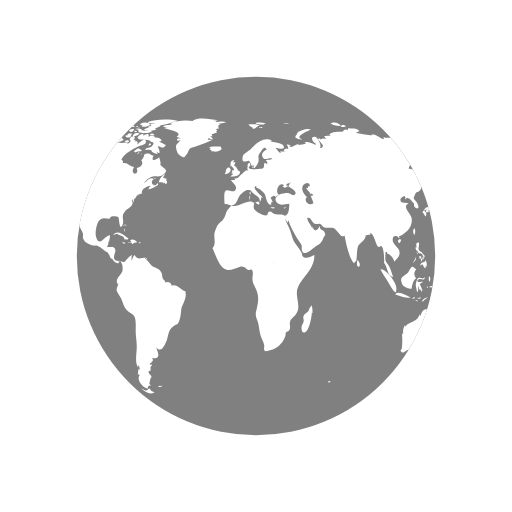
t = 0.00 s
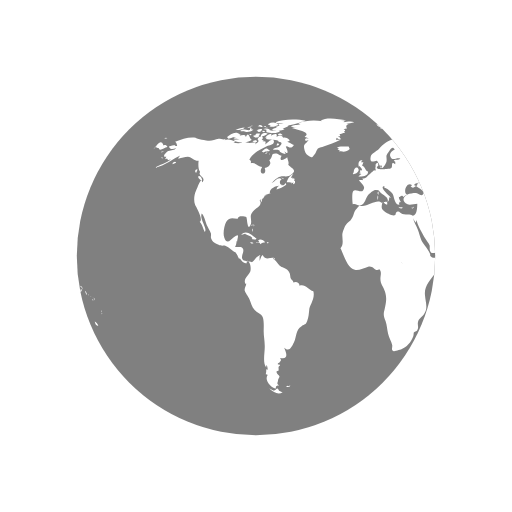
t = 1.00 s
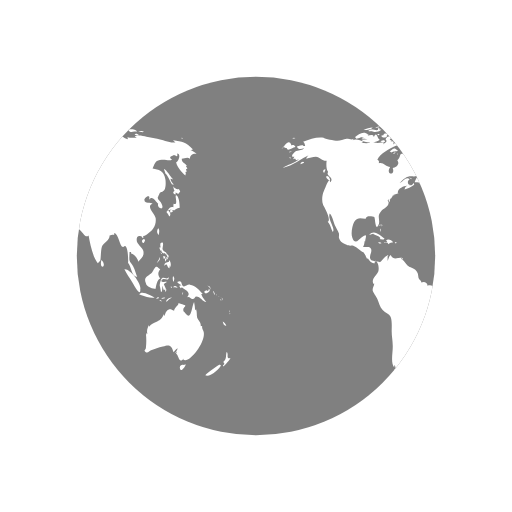
t = 2.00 s
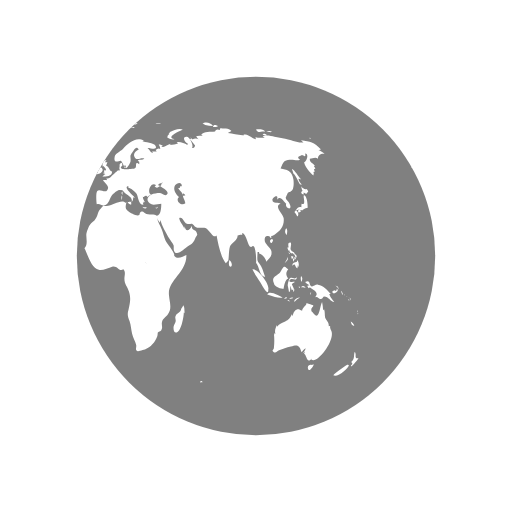
t = 3.00 s

The animated SVG that drew these frames (rendered in a browser with its animation timeline set to each time). Animation: 2 SMIL elements (animateTransform=2); one cycle of 4.00 s, repeats indefinitely.

<svg width="100%" height="100%" xmlns="http://www.w3.org/2000/svg" viewBox="0 0 100 100" preserveAspectRatio="xMidYMid"
     class="lds-earth" style="background: none;">
    <defs>
        <clipPath id="cut-off">
            <circle cx="50" cy="50" r="35"/>
        </clipPath>
    </defs>
    <circle cx="50" cy="50" r="35" fill="grey"/>
    <g clip-path="url(#cut-off)">
        <path transform="translate(-73.7831 0)" fill="white"
              d="M64.4,74.4c0.3,0.3,0.2,0.3-0.3,0.3C64.1,74.3,64.2,74.5,64.4,74.4z M31.4,75.4c-0.2,0.1-0.3-0.2-0.5,0.1c0.3,0.2,0.6,0.1,0.8-0.1C31.6,75.2,31.6,75.4,31.4,75.4z M84.9,36.9c-0.3,0.2-0.8-0.1-1.1-0.5 c0.1,0.2,0.1,0.6,0.3,0.9c-0.5,0.2-0.2,0.6,0.2,0.7c0-0.1,0-0.3,0-0.4c0.2,0.1,0.4,0.2,0.5,0.3c0.2-0.2,0.2-0.3,0.4-0.5 C85.1,37.2,85,37,84.9,36.9z M85.1,40.6c0-0.6-0.1-2.1-0.6-2.4c-0.6-0.4,0.5,2.1-0.6,1.6c0,0.2-0.1,0.5,0,0.7 c-0.8-0.3-0.9,0.5-1.4,0.9c0.3,0.3,0.4,0.6,0.6,0.9c0.3-0.4,0.2-0.9-0.3-1.2c0.2,0,0.4-0.2,0.6-0.2c0.2,0,0.6,0.2,0.6,0.2 C84.2,41,84.5,40.7,85.1,40.6z M83.7,41c-0.4-0.1-0.7,0.2-0.3,0.6c0.2-0.4,0-0.1,0.3-0.2C83.8,41.2,83.6,41.1,83.7,41z M93.5,62.8 c0.1,0.5,0.3,0.9,0.7,0.8C94.1,63.3,93.8,63,93.5,62.8z M93,71.2c-0.1-0.1-2.5,1.6-2.9,2.1c0.8,0.5,2.9-1.2,3.1-2.1 C93,71.5,92.9,71.2,93,71.2z M95,69.9c-0.4,0.2-0.6,0-0.5-0.4c0,0.1-0.1,0.2-0.1,0.3c0.1-0.5,0.1-0.8-0.1-1.1 c-0.3,0.7,0.1,1.4-0.7,2c0.3,0.3,0.3,0.4-0.1,0.7c0.1,0,0.1,0.1,0.1,0.2C93.9,71.3,95,70.2,95,69.9z M82,50.6 c0.2-0.2,0.3-0.2,0.3-0.5c-0.1,0-0.3-0.1-0.4-0.1C81.9,50.2,81.9,50.4,82,50.6z M82.4,50.6c-0.3-0.4-0.2,0.1-0.1,0.5 c0.2-0.3,0.3-0.5,0.2-0.9C82.5,50.4,82.4,50.5,82.4,50.6z M82.8,49.7c-0.1,0-0.2,0-0.3,0c0,0.1,0.2,0.4,0.2,0.5c-0.1,0-0.1,0-0.2,0 c0.1,0.2,0.1,0.3,0.2,0.5c0.1-0.2,0.1-0.2,0-0.5c0.1,0,0.2,0.1,0.2,0.1C83,50.1,82.9,49.9,82.8,49.7z M81,51 c0.2-0.3,0.3-0.4,0.2-0.8c-0.1,0.5-0.4,0.8-0.6,1.2C80.8,51.3,80.9,51.1,81,51z M81.2,48.6c0.1,0.2,0.1,0.5,0.3,0.3 c0,0.4,0.3,0.6,0.6,0.6c0,0,0-0.1,0.1-0.1c0.1,0.2,0.2,0.3,0.4,0.4c0-0.7-0.6-0.5-0.8-1c-0.2-0.4,0.2-0.9,0-1.4 c-0.5-0.1-0.6,0.3-0.4,1c0,0-0.1-0.1-0.1-0.1C81.1,48.3,81.1,48.4,81.2,48.6z M83.3,52.2c0.1-0.5,0.1-1.1-0.3-1.4c0,0.1,0,0.2,0,0.3 c-0.4,0.2-0.9,0.1-0.9,0.8c0.7-0.7,0.4,0.2,1,0.5c0-0.2,0.1-0.5,0.1-0.7C83.2,52,83.3,52.1,83.3,52.2z M81.5,49.6 c0.1-0.1,0.3-0.1-0.2-0.3C81.4,49.4,81.5,49.5,81.5,49.6z M91.8,57.4c0.1,0.1,0,0.2,0.2,0.1c-0.1-0.2-0.2-0.5-0.3-0.7 C91.6,57,91.7,57.1,91.8,57.4z M90.2,57.3c0.4-0.1,1.1-0.5,0.6-0.9c-0.1,0.4-0.2,0.6-0.4,0.3c-0.1,0-0.5,0.2-0.5,0.3 C89.9,57.2,90,57.2,90.2,57.3z M90.9,56.1c0.1,0.2,0.2,0.3,0.2,0.5c0.1-0.5-0.2-0.8-0.6-0.8C90.7,55.9,90.8,56,90.9,56.1z M90.3,59 c-0.2-0.4-0.7-0.7-1-1.6c0.1,0,0.2,0,0.3,0c-0.7-0.7-1.4-1.7-2.5-1.8c-0.5-0.1-1,0.5-1.3,0.3c-0.5-0.2-0.1-1.4-1.2-0.8 c0.3,0.4,0.6,0.5,0.9,0.6c-0.2,0-0.3,0.1-0.5,0.1c0.1,0.2,0.2,0.4,0.3,0.5c0.1,0,0.2-0.2,0.2-0.2c0.6,0.5,2,1,1,2 c0.6-0.3,0.7,0.4,1.2,0.3c0.4-0.1,0.4-0.5,0.6-0.5C89.2,57.9,89.5,58.9,90.3,59z M93.2,58.5c-0.1,0.1-0.2-0.2-0.2,0.1 C93.3,58.8,93.2,58.6,93.2,58.5z M92.4,57.7c0,0-0.1-0.2-0.2-0.3C92.2,57.6,92.3,57.6,92.4,57.7z M92.9,58c0.1,0.1,0.1,0.1,0.2,0.2 c-0.2-0.2-0.3-0.3-0.5-0.4C92.7,57.8,92.8,57.9,92.9,58z M93.5,59.1C93.6,58.9,93.6,58.8,93.5,59.1z M93.5,58.7c0-0.2,0-0.4-0.2-0.6 C93.3,58.3,93.4,58.5,93.5,58.7z M81,45.9c0.1-0.5,0.2-1-0.1-1.3C80.6,45,80.6,45.5,81,45.9z M94.8,61c0,0,0.1-0.2,0-0.4 C94.7,60.8,94.8,61.1,94.8,61z M94.8,61.2c0.1,0.1,0,0.3,0.2,0.1C94.9,61.1,94.8,61.2,94.8,61.2z M29.5,76.3 c-0.4-0.8-0.5-0.2-0.7-0.2c0.2,0-0.3,0.2-0.3,0.2c-0.2,0-0.6-0.3-0.9-0.4c0.9,0.9,1.9,1.2,2.6,0.7C30,76.6,29.8,76.4,29.5,76.3z M89.6,64.4c0-0.2-0.2-0.3-0.1-0.7c-0.2,0-0.1-0.1-0.3,0c0.1-0.8-0.5-1.1-0.7-1.7c-0.1-0.5,0-1-0.2-1.6c-0.1,0.1-0.1,0.1-0.2,0.2 c0-0.5-0.1-1.1-0.2-1.6c-0.5,0.9-0.5,3.8-1.7,2.2c-0.3-0.5-0.4-0.2-0.4-0.8c0-0.3,0.4-0.5,0.4-0.7c0-0.1-1.1-0.4-1.4-0.5 c0.3,0.3-0.7,0.7-0.8,1.5c-0.5-0.2-0.7-0.4-1.1-0.2c-0.4,0.1-0.7,0.9-0.7,1.1c0,0-0.1,0.1-0.1,0.1c0-0.1,0-0.2-0.1-0.3 c-0.4,0.8-0.6,1.1-1.3,1.4c-0.6,0.3-1.1,0.4-1.6,1c0-0.1,0-0.2,0-0.3c-0.3,0.6-0.5,1.1-0.3,1.8c-0.1-0.1-0.1-0.2-0.2-0.3 c0,0.1,0,0.3,0,0.4c0-0.1-0.1-0.1-0.1-0.2c0.1,1,0.1,1.7,0,2.7c0,0.4-0.6,0.5,0,0.9c0.4,0.2,0.7-0.3,1-0.4c0.8-0.2,1.4-0.5,2.3-0.7 c1.4-0.5,1.7-0.2,2.1,1.1c0.2-0.3,0.5-0.6,0.8-0.8c-0.1,0.4-0.3,0.7-0.6,1c0.2-0.1,0.3-0.2,0.5-0.4c-0.1,0.2-0.1,0.3-0.2,0.5 c0.5,0.2,0.5,2.1,1.5,0.9c0,0.1-0.1,0.1-0.1,0.2C86.9,71.3,90.8,66.1,89.6,64.4z M85.9,71.3c-0.4-0.2-1,0.2-0.7,0.8 c0.2,0.6,0.9-0.4,1.1-0.9C86.2,71.2,86.1,71.2,85.9,71.3z M24.6,44.3c0-0.2,0.2-0.3-0.1-0.5C24.5,44,24.6,44.2,24.6,44.3z M24.2,44.9c0.1,0.1,0.1,0.2,0.1,0.4c0.1-0.2,0.1-0.3,0-0.6C24.1,44.6,24.3,44.8,24.2,44.9z M24.4,43.9c-0.2,0-0.3-0.1-0.3,0.2 C24.3,44.1,24.4,43.9,24.4,43.9z M36.2,56.9c-1-0.3-1.6-1.5-2.7-1.1c0-0.7-0.8-0.9-1.2-0.6c0-0.4-0.4-0.5-0.5-0.8 c-0.1-0.1-0.1-0.7-0.2-1c-0.3-0.7-0.6-0.8-1.2-1.1c-0.6-0.3-0.6-0.2-1.1-0.8c-0.3-0.4-0.6-0.7-1-1c0.1,0,0.2-0.1,0.3-0.1 c-0.9-0.2-1.7,0.6-2.3-0.6c-0.4,0.3-0.4,0.8-0.6,1.2c0-0.3,0-0.7,0-0.9c0.4-0.6-0.1-0.2-0.5,0.1c-0.3,0.2-0.7,0.9-1,1 c0,0-1.6-0.3-1.6-0.3c-0.8-0.7,0.1-1.4-0.1-2.2c-0.2-0.8-1.1-0.3-1.6-0.5c0.2-0.3,0.3-0.7,0.3-1.1c0.1,0,0.1,0,0.1,0.1 c0.2-1.2,0.5-1.7-0.7-0.8c-0.6,0.5-1.3,1.5-1.8,0c-0.3-0.8,0-2.4,0.4-3.1c0.7-1.1,1.6-0.5,2.3-0.6c-0.1-0.7,1.4-0.4,1.6-0.3 c0.2,0.3,0.2,2.8,0.8,1.6c0.5-1-0.4-1.7,0.5-2.7c0.6-0.7,2-1.1,1.3-2.2c0.1,0,0.1,0,0.2,0.1c0-0.2,0-0.3,0.1-0.4 c0,0.4,0,0.4-0.1,0.8c0.3-0.4,0.3-0.4,0.3-0.9c0.1,0.1,0.1,0.1,0.1,0.2c0.2-0.3,0.4-0.5,0.4-0.7c0,0,0.4-0.1,0.6-0.1 c-0.1,0-0.3,0-0.5,0c0.4-0.2,0.8-0.2,1.1-0.4c-0.1,0,0,0-0.2,0c-0.1-0.9,1.4-1.5,1.9-1.4c-0.5,0.2-0.4,0.3-0.6,0.7 c0.5-0.1,1.4-0.5,1.9-0.9c0-0.1-0.1-0.3-0.1-0.4c-0.6,1.2-1.7-0.1-0.8-0.7c-0.7-0.6-1.3,0.5-2,0.8c0.5-0.5,1.1-1.2,1.7-1.3 c0.8-0.2,1.5,0.2,2.2-0.4c1.2-0.9,0.1-1.1-0.6-1.9c0.2-0.5-0.1-0.9-0.2-1.5c-0.5,0.5-1.8,1-1.1-0.3c-0.5,0-0.6-0.4-1.2-0.4 c-1,0-0.4,0.7-1.2,1.3c0.6,0.8-0.3,1.4-0.9,1.5c0.6,1.6-1.5,1.4-0.5-0.2c-0.8,0-1.4-1-2.2-0.7c0-0.6,0.1-0.4-0.3-0.7 c0.5-1.3,2.5-2.2,3.5-2.7c0.3-0.1,1.4-0.2,1.3-0.9c-0.2-1-1.3,0.4-1.7,0.6c0.1-0.2,0-0.2,0.1-0.5c-0.2,0-0.2-0.2-0.6,0 c0.1-0.1,0.1-0.2,0.2-0.3c-0.1,0-0.2,0-0.4-0.1c0.7-0.6-0.4-1-0.8-0.1c0.5,0.5-0.1,0.7-0.5,1c0.1-0.1,0.1-0.2,0.2-0.3 c-0.5-0.2-1,0.1-1.6,0c-0.4-0.1-0.7-0.4-1.2-0.1c0,0,0.1,0.1,0.1,0.1c-0.4,0.1-1.1,0.1-1.7,0c0.1-0.1,0.3-0.1,0.4-0.2 c-0.6-0.3-1.5-0.7-2.1-0.3c0.1-0.1,0.1-0.2,0.2-0.3c-0.4,0.3-0.9,0-1.4,0c-0.6,0.1-1.2,0.4-1.8,0.4c-0.6,0-2.5-0.4-2.7-0.6 c-1.3-0.2-2.7,0.3-4,0.8c0.3,0.2,0.3,0.4,0.4,0.8c-0.2,0-0.3,0-0.5,0c0.1-0.1,0.1-0.1,0.2-0.2c-0.4,0-0.9,0.2-1.3,0.3 c0.2,0.7,0.9,0.5,1.4,0.3c-0.3,0.5-0.9,0.4-1.5,0.6c-0.5,0.2-1.4,1.3-0.4,1.1c-0.1,0.1-0.1,0.3-0.3,0.5c0.2-0.1,0.3-0.1,0.5-0.1 c0,0.1,0,0.1-0.1,0.2c0.1,0,0.1-0.1,0.2-0.1c0,0.1,0,0.1,0,0.2c0.2-0.1,0.4-0.1,0.6-0.2c-1,0.9-2.2,1-3.2,1.7 c2.1-0.4,3.5-1.8,5.4-2.6c-0.3,0.1-0.7,0.4-0.8,0.8c0.8-0.2,1.2-0.4,1.9-0.4c0.8,0.1,1.3,0.9,2.1,0.8c-0.1,0.6-0.1,1.8,0.3,2.2 c-0.6,0.8,1.3,1,0.4,2c-0.2-1.2-0.9,1-1.2,1.6c-0.4,0.8-0.5,2-0.2,2.8c0.2,0.4,1.7,3,0.9,3.3c0.6,0.7,0.6,1.2,1,2 c0.6-0.7-1.1-2.5-0.6-3.6c0.4,0.2,0.8,1.8,1,2.3c0.2,0.4,0.6,1.1,0.8,1.6c0.1,0.7-0.2,0.6,0.2,1.3c0.2,0.4,0.9,0.7,1.3,0.9 c0.5,0.3,1,0.1,1.3,0.2c0.8,0.3,1.4,1.1,2.1,1.3c0,0-0.1,0-0.1,0c0.4,0.5,0.5,0.9,0.7,1.3c0.1-0.1,0.1-0.1,0.1-0.2 c0.4,0.6,0.9,1.2,1.4,1c-0.1-0.8,0.3-0.4,0.5-0.1c0.3,0.5,0.3,1.3,0.2,1.7c-0.2,0.7-1.6,1.6-0.9,2.5c0-0.1,0.1-0.1,0.1-0.2 c0,0.6-0.4,0.8-0.3,1.5c0.1,0.3,0.7,1.2,0.9,1.6c0.3,0.7,0.5,1.6,1,2.1c0.5,0.6,1.3,0.7,1.6,1.4c0.3,0.7,0.2,2,0.2,2.8 c0,1,0.2,1.8,0.2,2.7c0.1,1.2-0.5,3.5,0.3,4.4c0-0.2,0-0.3,0-0.5c0.3,0.3,0.2,0.4,0.3,0.9c-0.1,0-0.2-0.1-0.3-0.1c0,0.5,0,0.6-0.1,1 c0.1,0,0.3,0.1,0.4,0.1c-0.8,1.1,0.7,2.6,1.6,2.7c-0.1-0.5,0.1-0.6,0.6-0.6c-0.6-0.4-0.2-0.6-0.2-1c0-0.2,0.3-0.7,0.3-0.7 c0-0.2-0.3-0.5-0.3-0.4c0-0.1-0.3-0.3-0.3-0.6c0-0.2,0.4-0.2,0.4-0.2c0.1-0.5-0.2-0.7,0.3-1c0-0.1-0.1-0.1-0.1-0.2 c-0.8,0,0-0.5,0-0.4c0.1-0.3,0.5-0.3,0.1-0.9c1.8,0.4,1.2-1.1,0.8-2c1,0.9,1.4,0,1.9-1c0.6-1.3,0.3-2.4,1.5-3.2 c0.7-0.5,0.7-0.1,1.1-1c0.3-0.8,0.3-1.4,0.4-2.2C35.4,59.7,36.6,58.3,36.2,56.9z M24.2,26.2c-0.2,0-0.3-0.1-0.5,0 C23.9,26.6,23.9,26.3,24.2,26.2z M22.4,25.3c-0.2,0.1-0.4,0.2-0.5,0.3c0.4,0.1,0.8,0,1.2,0c-0.2,0-0.4,0.2-0.6,0.2 c0.5,0,1.7,0,2-0.5c-0.2,0-0.3,0-0.4,0c0-0.1,0-0.2,0.1-0.3c-0.4,0.1-0.3-0.1-0.4,0.4C23.3,25.5,22.8,25.2,22.4,25.3z M24.2,27.3 c-0.5-0.1-0.6-1.9-1.2-0.5c0-0.6-0.7-0.4-1.2-0.3c0.1-0.1,0.1-0.1,0.2-0.2c-0.5-0.1-1.1,0.2-1.5,0.5c0.2,0,0.4,0.1,0.7,0.1 c-0.2,0-0.4,0.1-0.6,0.1c0.3,0.2,0.8,0.1,1.2,0.2c-0.4,0-0.8,0.1-1.2,0.1C21.2,28.1,23.6,27.9,24.2,27.3z M24,24.9 c0-0.3-0.3-0.1-0.7,0C23.6,25,23.8,24.9,24,24.9z M21.6,25.4c0.4-0.1,0.9-0.1,1.2-0.5c-0.6,0-1.2,0.2-1.8,0.5 C21.2,25.4,21.4,25.4,21.6,25.4z M32.4,34.8c-0.1,0-0.2,0.2-0.3,0c0,0,0.1-0.1,0.1-0.1c-0.1,0-0.3,0-0.4,0c0.2-0.2,0.3-0.5,0.5-0.7 c-0.6,0.1-1.2,1.1-1.3,1.6c0.3,0,0.7,0,1,0.1c-0.1,0.1-0.1,0.1-0.2,0.2c0.1-0.1,0.4-0.2,0.5-0.3c0,0.1,0,0.2-0.1,0.4 c0.4,0,0.5-0.3,0.4-0.7c-0.1,0-0.1,0-0.2,0.1c0-0.1,0.1-0.2,0.1-0.3C32.6,34.9,32.5,34.9,32.4,34.8z M14,35c0.7,0.6,0.5-0.1,0.2-0.5 C13.7,34.1,13.5,34.6,14,35z M19.6,27.1c0.8-0.1,1.5-0.7,2.3-0.8c-0.9-0.9-1.9,0-2.6,0.5C19.5,26.8,19.5,27,19.6,27.1z M27.7,29.4 c-0.8-0.6-0.7-0.5-1.6,0.2c0.1,0,0.4,0.2,0.3,0.2C27,29.4,27.6,29.7,27.7,29.4z M13.3,33.1c-0.2,0.2-0.3,0.4,0,0.7 c0.1-0.2,0.2-0.5,0.3-0.7C13.4,33.1,13.4,33.1,13.3,33.1z M27.5,30.1c0.1,0,0.1,0.3,0.2-0.1C27.6,30,27.6,30.1,27.5,30.1z M29.8,36 c-0.1,0,0-0.3-0.2-0.1c0.3,0.2,0.2,0.2,0.6,0.1C30.1,36.1,29.9,36.1,29.8,36z M26.7,30c0.2,0,0.3,0.1,0.6-0.2 C27,29.8,26.9,29.9,26.7,30z M30.5,35c-0.2-0.2-0.3-0.3-0.6-0.3C30.1,34.9,30.3,34.9,30.5,35z M27,25.3c0,0.2,0.1,0.2,0,0.5 c0.7,0.2,2.2,0.4,2.7-0.2c-0.7-0.3-1.4,0.1-2.1-0.2c0,0,0.1-0.1,0.1-0.1c-0.4-0.2-0.8-0.3-1.3-0.1C26.7,25.3,26.8,25.3,27,25.3z M26.8,24.9c0.2,0,0.3,0,0.5,0C27.2,24.8,26.9,24.9,26.8,24.9z M27.5,24.4c0.1,0,0.2,0,0.4,0c-0.1,0.1-0.2,0.1-0.3,0.2 c0.6,0.4,1.2,0,1.8-0.2c-0.5-0.6-1.3-0.6-2-0.2C27.3,24.4,27.4,24.2,27.5,24.4z M26.3,25.8c0.2,0,0.3,0.1,0.5-0.1 C26.6,25.6,26.1,25.4,26.3,25.8z M27,24.8c-0.1-0.2-0.1-0.3-0.5,0C26.8,24.9,26.8,24.7,27,24.8z M29.7,26.4c0.1,0,0.3,0,0.5,0 c-0.2-0.3-0.6-0.4-0.9-0.2C29.4,26.5,29.4,26.4,29.7,26.4z M26.9,26c-0.5-0.1-0.9,0.1-1,0.7c0.5-0.1,1-0.3,1.4-0.6 C27.1,26.1,27,26,26.9,26z M31.5,27.3c-0.4-0.3-0.7-0.5-1.2-0.4c-0.2-0.6-0.9-0.4-1.3-0.2c0.3-0.8-0.6-0.5-1-0.2 c0-0.1,0-0.1-0.1-0.2c0.1-0.1,0.2-0.1,0.3-0.2c-0.6,0-1.1,0.2-1.4,0.8c0.1,0,0.2,0,0.3,0C27.1,27,27,27,26.9,27.1 c0.6,0.3,2.7,0.1,2.5,0.6c0.8,0.1,0.7,0.4,0.2,0.9c-0.3,0.3-0.9,0.1-1.3,0.6c0.5,0.2,0.9-0.2,1.4,0.3c0,0-0.1,0.1-0.1,0.1 c0.4,0.3,0.8,0.5,1.2,0.5c-0.1-0.2-0.2-0.5-0.4-0.7c1.4,1.5,0.5-0.9,0.4-0.7c0.3-0.6,0.9,0.8,1.6-0.4c-0.5-0.1-0.8-0.5-1.3-0.6 c0.2-0.1,0.3-0.1,0.5-0.2C31.6,27.5,31.5,27.4,31.5,27.3z M25.7,24.7c0.2,0.1,0.4,0.1,0.6,0.1c-0.1-0.4-0.5-0.5-0.9-0.3 c0.1,0,0.1,0,0.2,0.1c-0.1,0-0.2,0.1-0.3,0.1C25.4,24.7,25.5,24.7,25.7,24.7z M29,24c0.5,0.1,0.9,0.1,1.4,0.1 c-0.3,0.1-0.7,0.1-1,0.1c0.1,0.2,0,0.1,0.2,0.3c-0.2,0.1-0.5,0.2-0.8,0.3c0.2,0.1,0.3,0.2,0.4,0.3c-0.4-0.2-0.8,0-1.1,0.3 c0.7,0.1,1.9,0.3,2.5-0.2c-0.1,0-0.2,0-0.4,0c0.4-0.3,1-0.4,1.2-0.7c-0.1,0-0.2,0-0.3,0c0.9,0,1.8-0.4,2.7-0.6c-0.1,0-0.3,0-0.4,0 c0.4-0.1,0.9-0.1,1.3-0.3c-1.6-0.4-4.4-0.4-5.9,0.3C28.9,23.8,28.9,23.9,29,24z M29.5,28.2c-0.2-0.3-0.3-0.3-0.5,0.2 C29.3,28.4,29.4,28.3,29.5,28.2z M24.4,24.6c-0.2,0-0.4-0.1-0.6,0.1C24,24.7,24.2,24.6,24.4,24.6z M25,27.4c-0.2,0-0.4,0-0.7,0.2 c0.3,0.2,0.6,0.2,0.9,0.1C25.2,27.4,25.1,27.5,25,27.4z M24.4,26.5c0.4,0.5,0.9,0.5,1.3,0c-0.1,0-0.2-0.1-0.2-0.1 c0.2-0.1,0.2-0.1,0.3-0.3c-0.4,0-0.9-0.1-0.9,0.3C24.7,26.4,24.6,26.5,24.4,26.5z M25.3,25.7c0.4,0.2,0.9-0.1,0.9-0.5 c-0.4,0-0.8,0-1.1,0.4C25.5,25.4,25.3,25.7,25.3,25.7z M78.1,46.7c-0.7,0.3-0.2,0.9,0,0.7C78.4,47,78.4,46.8,78.1,46.7z M24.7,46.8 c0.2,0,0.3,0,0.4-0.2c-0.8-0.5-2-1.9-3-0.7c0.3-0.1,0.6-0.2,0.9-0.3c0,0-0.1,0.1-0.1,0.1c0.6,0.3,1,0.3,1.4,0.8 c-0.1,0.1-0.1,0.2-0.2,0.2C24.3,46.7,24.5,46.8,24.7,46.8z M55.7,40.5c-0.1,0.1-0.2,0.1-0.4,0.1c0.4,0.2,0.3,0.1,0.6-0.2 C55.9,40.4,55.8,40.4,55.7,40.5z M49.5,32.8c0.1-0.4,0.2-0.6-0.3-0.4C49.2,32.7,49.3,32.7,49.5,32.8z M48.9,38.1 c0-0.3,0.1-0.4,0-0.7C48.6,37.7,48.8,37.8,48.9,38.1z M45.1,32.6c0.1-0.1,0.1-0.3,0.2-0.1c0,0.1,0.4,0.4,0.4,0.6 c0,0.4-0.6-0.1-0.3,0.6c-0.1,0-0.2,0.1-0.3,0.1c0.1,0,0.3,0.2,0.5,0.2c-0.2,0.1-0.4,0.3-0.6,0.5c0.7,0,1.9,0,1.9-1 c-0.6-0.2-0.6-1-1.2-1.2c0.2-0.2,0.2-0.5,0.3-0.6c-0.2,0-0.3,0-0.5,0c0.1-0.1,0.2-0.3,0.3-0.4C45,31.2,44.9,32,45.1,32.6z M53.3,40.5c-0.2,0-0.2,0.1-0.4-0.1c0,0.1,0,0.1,0,0.2c0.3,0.1,0.5,0.2,0.8,0C53.5,40.5,53.5,40.5,53.3,40.5z M41.5,27.3 c-0.3,0-0.6,0-0.9,0c0-0.1,0.2-0.4,0.2-0.4c0.3,0.3,0.4,0.3,0.8,0.3c-0.2-0.3-0.2-0.4-0.6-0.6c0.1,0,0.3,0,0.5,0 c-0.1-0.1,0-0.2-0.2-0.4c0.3,0,0.5-0.1,0.7-0.2C42,26,42,26,41.9,26c0.2,0,0.3,0,0.5,0c-0.1-0.1-0.2-0.2-0.2-0.3 c0.3-0.2,0.3-0.2-0.1-0.5c0.2,0,0.5-0.1,0.7-0.1c-0.3-0.4-0.2-0.7,0.3-0.9c-0.2,0-0.3,0-0.5,0c0.5,0,1-0.2,1.6-0.3 c-0.6-0.3-1.5-0.1-2.1,0c0.1-0.1,0.2-0.1,0.2-0.2c-0.6-0.1-1.3-0.1-1.9-0.1c0.7,0,1.5,0.1,2.2-0.1c-1.4-0.2-3.8-0.7-5,0.1 c0.1,0,0.3,0.1,0.4,0.1c-1.6-0.3-3.3-0.2-4.8,0.4c0.2,0,0.3,0.1,0.5,0.1c-0.6,0.3-1.4,0.1-1.9,0.5c0.4,0.1,0.8,0.2,1.2,0.2 c-0.3,0-0.7,0-1,0.1c0.2,0.2,4.1,0.7,2.5,1.7c0.3,0.1,0.5,0.2,0.8,0.4c-0.9-0.5-1,0.9,0,0.2c-0.6,1-1.2,0.7-0.8,2.1 c0.2,0.7,0.5,0.9,0.9,1.1c0.7,0.4,0.6,0.2,1.1-0.4c0.1-0.1,0.4-0.9,0.6-1.1c0.4-0.3,0.8-0.2,1.1-0.4C39.3,28.2,40.4,27.9,41.5,27.3z M25.3,47.4c0.3,0.1,0.4-0.1,0.6,0.3c0.2-0.4,0.6-0.3,0.9-0.4c-0.3-0.4-0.9-0.7-1.4-0.4c0.2,0.2,0.1,0.2,0.3,0.4 c-0.2,0-0.3,0.1-0.6,0C25,47.6,25.1,47.4,25.3,47.4z M80.8,58.3c0.1,0,0.2-0.1,0.3-0.1C81,58,80.7,58,80.5,58.4 C80.6,58.4,80.7,58.3,80.8,58.3z M82.5,56.6c-0.2-0.4-0.3-0.7-0.5-1.1c0.2-0.1,0.3-0.3,0.5-0.3c0-0.1,0-0.1,0-0.2 c-0.4,0.2-1.4,0.1-0.8-0.4c0.5-0.4,1.2,0.5,1.3-0.5c-0.4,0.6-0.9,0-1.3,0.2c-0.3,0.2-0.5,1.1-0.5,1.5c0,0,0.3,1.2,0.2,1.2 c0.4,0.2,0.2-0.9,0.4-1.2c0,0.4,0.1,0.6,0.2,0.9c0.1-0.1,0.2-0.1,0.3-0.2c-0.1,0.3,0,0.3,0,0.5C82.5,56.9,82.4,56.8,82.5,56.6z M78.5,55.3c0.1,0.8,1.5,1.1,1.9,1.1c0.1-0.7,0.3-1.8,0.9-2c-0.6-0.8-0.4-1.3,0-1.8c-0.4-0.2-0.5-0.6-0.8-0.5 c-0.3,0.1-0.6,0.9-0.8,1.1C79.1,53.9,77.9,54,78.5,55.3z M85.8,57.1c-0.1,0.1-0.2,0-0.2,0.5C85.8,57.4,85.7,57.2,85.8,57.1z M83.6,56c-0.1,0-0.2,0-0.3,0C83.6,56.5,83.5,56.1,83.6,56z M81.6,58.9c-0.1-0.2-0.1-0.4-0.5-0.3C81.3,58.8,81.4,58.8,81.6,58.9z M82.3,58.2c-0.1-0.2-0.5-0.1-0.8,0.1C81.7,58.4,82,58.3,82.3,58.2z M78.7,58c0.5,0.1,1,0.2,1.5,0.1c-0.6-0.3-2.6-1.5-3-0.6 C77.7,57.7,78.2,57.8,78.7,58z M77.4,56.5c0.3-1-2-4.1-3.1-3.9c0.4,0.9,1,1.6,1.5,2.5C76,55.4,77.5,58.3,77.4,56.5z M84.2,56.1 c0.2,0.1,0.3,0,0.5,0.2c-0.2-0.5-0.6-0.6-0.9-0.2C84,56.1,84.1,56.1,84.2,56.1z M83.9,55.1c0.1-0.4,0.3-0.8-0.1-1.2 C83.7,54.3,83.7,54.7,83.9,55.1z M82.7,58.8c0.2-0.3,0.6-0.5,0.9-0.7c-0.5,0-1,0.2-1.2,0.8C82.5,58.9,82.6,58.9,82.7,58.8z M44.1,33.6c-0.1,0.1-0.1,0.3-0.2,0.4c0.4,0.1,1.4-0.5,1.1-1C44.7,32.3,44,33,44.1,33.6z M41.8,29.6c0.5,0.1,1.1-0.1,1.5-0.5 c0-0.1-0.2-0.4-0.2-0.5c-0.6,0.1-1.9-0.2-2.3,0.3c0.2,0,0.3,0.1,0.5,0.1c-0.1,0-0.2,0.1-0.4,0.2c0.2,0.1,0.3,0.1,0.5,0.2 c-0.1,0.1-0.2,0.1-0.2,0.2C41.4,29.5,41.6,29.5,41.8,29.6z M48.7,38.5C48.8,40.2,49,37.2,48.7,38.5z M50.5,39.4 c-0.2,0-0.4,0.1-0.6,0c0.1,0.3,0.4,0.5,0.7,0.6C50.7,39.5,50.6,39.5,50.5,39.4z M24.1,47.3c-0.1,0.1-0.2-0.1-0.2,0.1 c0.3,0.2,0.3,0.2,0.6,0.1C24.4,47.3,24.3,47.4,24.1,47.3z M70,51c-0.1-0.1-0.1-0.1-0.2-0.2C69.3,52.7,70.9,52.3,70,51z M61,60.2 c0-0.2-0.1-0.4-0.2-0.6c-0.1,0.3-0.3,0.5-0.4,0.7c-0.1,0.8-0.9,0.8-1.1,1.4c-0.2,0.4,0.1,0.7,0,1.1c-0.1,0.4-0.3,0.6-0.4,1 c-0.1,1.2,0.5,1.5,1.1,0.7c0.5-0.7,0.9-2.6,0.9-3.5c0,0.1,0.1,0.2,0.1,0.2C61.1,60.9,61,60.6,61,60.2z M74.3,48.1 c-0.9,0.8-1-2.4-2-2.6c0,0.2,0,0.2,0,0.4c-0.3-0.1-0.5,0-0.9,0.1c0.1,0.9-1.3,1.5-1.5,2.2c-0.2,0.6-0.2,2.1-0.3,2.7 c-0.1,0.1-0.3,0.4-0.5,0.5c-1-1.2-1.5-3.8-1.8-5.4c-0.6,0.6-1.1-0.6-1.6-1c-0.5-0.5-0.4-0.4-1.1-0.5c-0.5-0.1-0.9,0.1-1.3-0.1 c-0.4-0.2-0.5-0.6-0.8-0.7c-0.3-0.1-0.5,0.2-1,0c-0.7-0.3-0.8-1.5-1.5-1.1c0.1,0.9,0.8,1.3,1,2.1c0-0.2,0.1-0.4,0.1-0.5 c0.1,1.3,1,0.8,1.4-0.1c-0.1,0.9,0.5,0.7,0.8,1.1c0.4,0.8,0.2,0.6-0.1,1.2c-0.4,1-0.6,1.2-1.5,1.7c-0.6,0.4-2,1.9-2.6,1.1 c-0.3-0.4-0.1-0.9-0.2-1.3c-0.2-0.5-0.7-1-0.9-1.4c-0.4-0.8-1.8-3-1.6-3.7c0,0.3-0.2,0.5-0.2,0.7c-0.2-0.3-0.4-0.5-0.5-0.9 c0.1,0.8,0.6,1.5,0.9,2.2c0.3,0.7,0.4,1.4,0.7,2.1c0.3,0.7,2,2.5,1.7,3c0.5,0.9,1.8,0.2,2.4-0.1c0.1,3.4-3.7,4.9-3.4,7.8 c0.1,1.4,0.7,2.7-0.3,3.9c-0.7,0.8-1,0.7-1.1,1.7c0,0.5,0.2,0.8-0.1,1.3c-0.1,0.2-0.6,0.3-0.7,0.5c0,0.1,0,0.5-0.1,0.7 c-0.2,0.5-0.5,1.1-0.9,1.5c-0.5,0.6-0.9,0.8-1.4,1c-0.2,0.1-1.4,0.4-1.5,0.4c-0.6-0.2-0.2-0.7-0.3-1.2c-0.2-0.8-0.6-1.4-0.8-2.2 c-0.2-0.9-0.2-1.6-0.5-2.5c-0.3-0.8-0.5-1.3-0.2-2.2c0.3-1.4,0.5-2.2,0.1-3.5c-0.3-1-0.9-1.5-0.9-2.5c0-0.8,0.3-1.3-0.2-1.9 c-0.9,0.6-1.1-0.8-2.2-0.5c-0.7,0.2-1.9,0.8-2.6,0.6c-1.5-0.3-2.2-3.1-2.8-4.2c0.8-0.8,0.2-2.2,0.4-3c0.1-0.4,0.4-1.2,0.6-1.5 c0.4-0.6,0.9-0.7,1.2-1.3c0.5-0.8,0.3-1.3,1-2c0.8-0.9,0.3-0.3,1.4-0.5c0.9-0.1,2.7-1.4,3.4-0.6c0.1,0,0.2-0.1,0.2-0.1 c-0.2,0.8-0.3,1.2,0.3,1.7c0.5,0.4,1.7,1.1,2.2,0.8c0.1,0,0-0.6,0.5-0.7c0.2-0.1,0.7,0.4,0.9,0.5c0.5,0.2,1.7-0.1,1.9,0.3 c0.9,0.2,1-1.5,1-2.3c-0.6,0-1.4,0.3-1.9,0.1c-1.2-0.5-0.9-1.5,0-1.9c0.4-0.2,1.1-0.3,1.6-0.3c0.4,0,1,0.7,1.4,0.3 c0.6-0.6-0.9-1.3-1.3-1.6c0.3-0.4,0.2-0.2,0.2-0.5c0.1-0.1,0.2-0.1,0.4-0.2c-0.4-0.1-1.6,0.5-0.6,0.6c-0.4,0.4-0.8,0.5-1.1,0.1 c0.1-0.1,0.2-0.1,0.3-0.2c-1-0.9-1.9,1.4-1,1.8c-0.2,0.1-0.5,0.3-0.7,0.5c-0.2-0.4-0.3-0.3-0.7-0.2c0.1,0.1,0.1,0.1,0.2,0.2 c-0.3-0.1-0.2,0.1-0.4-0.1c0,0.5,0.2,0.7,0.4,1.1c-0.1,0-0.2-0.1-0.3-0.1c0.1,0.2,0.1,0.2-0.1,0.2c0,0.1,0.1,0.2,0.1,0.4 C52,40,52,38.4,51.7,37.9c-0.3-0.5-1.4-1.3-1.6-1.2c-0.1-0.2,0-0.2,0-0.3c-1.3,0,1.2,2,1.3,2.3c-0.7-0.5-0.1,0.3-0.7,0.8 c0.3-1-0.8-1.3-1.3-1.8c-0.6-0.6-0.2-0.5-0.9-0.6c-0.5-0.1-1.1,0.5-1.3,0.7c-0.8,0.6-0.7,1.7-1.5,2.2c-0.8,0.5-1.1-0.4-1.8-0.1 c-0.1-0.5-0.2-2.3,0.1-2.6c0.4-0.5,1.5,0.4,1.9-0.1c0.7-0.8-0.5-1.5-0.8-2c0.3,0,0.5-0.1,0.8,0c0-0.1-0.1-0.3-0.1-0.4 c0.5,0.3,0.9-0.3,1.2-0.6c0.3-0.3,0.8-0.7,1-0.9c0.1-0.2,0.3,0.2,0.4-0.1c0,0-0.1-0.3-0.1-0.4c0.2-0.4-0.2-0.8,0.5-1 c0,0.1,0.1,0.4,0.1,0.5c-1.1,0.9,1.1,0.8,1.5,0.7c0.6-0.1,0.7,0.1,1.1-0.3c0.2-0.2-0.2-1.4,0.7-0.6c0-0.2,0-0.3,0-0.5 c-0.2-0.1-0.1-0.1-0.3-0.3c0.5-0.2,0.9,0,1.3-0.3c-0.6-0.4-1.5,0.5-1.9-0.3c-0.4-0.7,0.2-1.2,0.8-1.5c-0.5-0.8-0.9,0.1-1.2,0.5 c-0.7,0.9-0.3,0.8-0.4,1.8c0,0.2-0.6,1.4-0.9,1.3c-0.4-0.1-0.7-1.2-1-1.4c-0.3-0.1-1.5,0.8-1.2-0.8c0.1-0.6,1.1-1,1.6-1.5 c1-1.1,2.6-2.5,4.1-1.6c-0.1,0-0.2,0.1-0.3,0.1c0.4,0.2,2.3,0.3,2.6,0.9c0.4,1-1.2,0.3-1.6,0.4c0.5,0.3,0.5,0.9,1.1,1 c-0.1-0.1-0.1-0.2-0.2-0.3c0.2,0,0.6,0,0.9,0c-0.1-0.1-0.1-0.2-0.2-0.3c0.3-0.3,0.6-0.4,0.9-0.2c0-0.3-0.1-0.6-0.3-0.9 c0.4,0,0.6,0.1,0.8,0.3c-0.1,0-0.2,0-0.3,0c0.4,0.6,1.1-0.3,1.9-0.4c-0.1,0.1-0.1,0.1-0.2,0.2c0.5,0,1.2-0.1,1.6-0.3 c-0.1-0.1-0.2-0.1-0.3-0.2c0.6-0.2,1.5,0.2,2.1,0.5c0-0.1,0.1-0.1,0.1-0.2c-0.7-0.3-1.2-1.5-0.2-1.4c0.5,0,1.4,1.7,1,2.2 c0.4,0,0.5-0.1,0.6-0.5c-0.4-0.4-0.6-0.8-1-1.2c0.1-0.1,0.2-0.1,0.3-0.2c-0.1-0.1-0.1-0.2-0.2-0.2c0.2,0.2,0.4,0.4,0.6,0.6 c-0.1-0.1-0.1-0.2-0.2-0.2c0.4-0.2,0.8-0.2,1.2,0c-0.3-0.2-0.3-0.4-0.5-0.6c0.4-0.1,0.9-0.1,1.3-0.1c-0.1-0.1-0.2-0.1-0.3-0.2 c0.6-0.7,1.8-0.5,2.7-0.6c0.1-0.4,0.5-0.5,0.9-0.3C68.1,25,68,25,67.9,25c0.7,0.2,1.8-0.1,2.3,0.6c-0.2,0.1-0.5,0.3-0.7,0.4 c1.1,0.1,2.1,0.5,3.2,0.4c-0.1-0.1-0.1-0.2-0.2-0.2c1.1,0,1.5,0.7,2.5,1c0-0.1-0.1-0.2-0.1-0.4c0.6,0.2,1.2,0.1,1.8,0.1 c-0.1-0.1-0.3-0.2-0.4-0.3c0.5-0.3,1.7-0.1,2.3,0.1c0.7,0.2,1.4,0.2,2.1,0.4c1.1,0.2,2.5,0.9,3.6,0.7c-0.2-0.1-0.3-0.2-0.5-0.4 c1.8,0.3,2.5,0.3,3.9,1.8c-0.2,0-0.2,0.1-0.5,0.1c0.4,0.2,0.9,0.4,1.2,0.8c-0.6-0.2-1.3,0.2-1.3,0.9c-0.5-0.4-1.1,0-1.6,0 c0,0.9,0.6,0.7,1,1.4c-0.1,0-0.1,0-0.2,0c0.1,0.2,0.2,0.3,0.3,0.5c-0.1,0.1-0.2,0.1-0.3,0.2c0.1,0.1,0.1,0.3,0.2,0.4 c-0.1,0-0.2,0.1-0.3,0.1c0.2,0.4,0,0.4,0,0.7c-0.7-0.7-1.6-1.6-1.8-2.6c0.5-0.2,1-1.7,0.2-1.7c0.2,1-0.4,0.2-0.7,0.3 c-0.4,0.2-1.1,0.3-0.3,0.9c-0.6,0.3-1.3-0.1-2,0c-1.2,0.1-1.2,0.4-1.8,1.7c1.2,0.2,2.2,0.4,2.5,2.1c0.1,0.6,0.1,1.6-0.2,2.1 c-0.4,0.5-0.6,0.3-0.9,0.6c0,0-0.4,0.9-0.4,0.9c0.1,0.5,0.3,0.4,0.6,0.9c1.1,1.9-0.9,1.2-0.5,0.3c-0.2-0.2-0.7-0.8-0.7-0.8 c-0.4-0.2-0.5-0.6-1.1,0c0.4-1.3-0.9-0.4-0.9,0c0,0.9,1.3,0.4,1.6,0.8c-1.4,0.4,0.5,2.1,0.6,2.8c0.2,1.5-0.7,2.5-1.6,3.1 c-0.3,0.2-0.4,0.3-0.8,0.4c-0.1,0,0.1,0.4-0.1,0.4c-0.1,0-0.2-0.3-0.2-0.3c-0.1,0-1-0.5-1,0.7c0,0.8,1.1,1.3,1.3,2.1 c0.2,1.1-0.4,1.4-1,2.1c0-0.5-0.9-1.6-1.4-1.6c0-0.1,0-0.2,0-0.3c-0.1,0-0.2,0-0.3,0c0,0.6-0.1,1.2,0,1.7c0.1,0.4,0.5,0.7,0.7,1.1 c0.4,0.8,0.5,1.3,0.8,2.1c-1.2-0.2-1.1-2-1.8-2.8c0,0.1,0,0.2,0,0.2C75.1,51,75,47.7,74.3,48.1z M53.6,51.4 c-0.1-0.1-0.1-0.1-0.2-0.2C53.5,51.3,53.5,51.4,53.6,51.4z M61.2,39.7c-0.1-0.7-0.4-0.9-0.5-1.5c0.3,0.1,0.3,0,0.5,0 c-0.2-0.4-0.5-0.6-0.5-0.1c-0.1-0.7-0.6-0.8-0.9-1.4c0.1,0,0.2,0,0.3,0c0.2-0.4-0.1-0.3,0.4-0.3c0.1-1-1-0.7-1.3-0.2 C58.7,37,59.4,38,60,38.5C59.1,39.1,60.4,40.4,61.2,39.7z M50.4,24.2c0.4,0.2,1,0.2,1.5-0.1c-0.6-0.2-1.4-0.2-2-0.1 C50.1,24.2,50.2,24.2,50.4,24.2z M51,25c0.1,0,0.3-0.1,0.4-0.1c-0.3-0.1-0.5-0.1-0.8-0.1c0.1,0.3,0.1-0.1,0,0.2 C50.8,24.9,50.9,24.9,51,25z M49.1,24.8c0.1,0,0.2,0.1,0.3,0.1c-0.1,0-0.1,0.1-0.2,0.1c0.7,0.5,0.8-0.4,1.5-0.5 c-0.9-0.3-1.4-0.2-2.2-0.2C48.7,24.5,48.9,24.7,49.1,24.8z M27.1,47.3c0.1,0.1,0,0.4,0.4,0.1C27.4,47.3,27.3,47.3,27.1,47.3z M55.6,24.1c0.3,0.1,0.6,0,0.9-0.1c-0.5,0-0.8,0-1.3,0C55.5,24,55.7,24.2,55.6,24.1z M57.7,26.9c0.4,0.2,0.9,0.4,1.4,0.3 c-2-0.4,1.3-1.7,1.6-1.9c-0.7-0.3-1.8,0.1-2.5,0.5c-0.1,0.2,0,0.1-0.3,0.4c0.1,0,0.1,0,0.2,0C57.7,26.4,57.7,26.6,57.7,26.9z M65.1,24.4c0.5,0.1,1,0.2,1.5,0.2c-0.4-0.6-1.5-0.9-2.1-0.4C64.7,24.1,64.8,24.3,65.1,24.4z M75.7,25.8c0.3-0.1,0.7-0.1,1.1-0.1 c-0.3-0.5-1.3-0.5-1.8-0.4C75.2,25.7,75.4,25.8,75.7,25.8z M67.6,24.6c-0.5-0.2-0.9-0.4-1,0.2C67,24.8,67.5,24.8,67.6,24.6z M76.6,26.1c-0.2,0.1-0.2,0-0.3,0.2c0.3,0.1,0.6,0.1,0.8,0.1C77,26.2,76.8,26.1,76.6,26.1z M5,29.1C5,29.1,5,29.1,5,29.1z M7.7,27 c-0.2-0.1-0.3-0.2-0.6,0.1C7.3,27.1,7.5,27,7.7,27z M82.3,33.9c0.6,0.5,0.9,1.6,1.4,2.3c0-0.1,0-0.2,0-0.3c0.1,0.1,0.2,0.2,0.3,0.2 c-0.3-0.4-0.7-0.7-0.7-1.2c0.2,0,0.3,0.1,0.5,0.1c-0.6-0.6-1.2-1.8-1.8-2C82.1,33.3,82.2,33.4,82.3,33.9z M5.5,28.8 c0,0,0.3,0.1,0.5,0.1c0.1,0.8,1.1-0.1,1.7-0.2c-0.2-0.5-0.7-0.4-1-0.2c0.1-0.1,0.2-0.1,0.2-0.2C6.4,27,5.6,28.5,5,29.1 C5.2,28.9,5.7,28.4,5.5,28.8z M77.6,25.8c0.2,0,0.3,0.1,0.5-0.1c-0.3-0.1-0.7-0.1-1.1-0.1C77.2,25.7,77.3,25.7,77.6,25.8z M85.8,27.1c-0.1-0.1-0.2-0.2-0.3-0.2c0,0-0.1,0.1-0.1,0.1C85.6,27.1,85.7,27,85.8,27.1z M28.5,50.6c0,0,0.1,0.3,0.2-0.2 C28.6,50.3,28.5,50.6,28.5,50.6z M7.1,29.7c-0.3-0.1-0.4-0.2-0.7,0C6.6,29.8,6.8,29.7,7.1,29.7z M9.2,31.6c-0.3,0.1-0.5,0.1-0.5,0.5 c0.2-0.1,0.5-0.2,0.7-0.3C9.3,31.5,9.3,31.7,9.2,31.6z M6.4,30.8c0.2,0,0.3,0.3,0.4,0C6.7,30.7,6.5,30.8,6.4,30.8z">
            <animateTransform attributeName="transform" type="translate" calcMode="linear" values="-100 0;0 0"
                              keyTimes="0;1" dur="4s" begin="0s" repeatCount="indefinite"/>
        </path>
        <path transform="translate(26.217 0)" fill="white"
              d="M64.4,74.4c0.3,0.3,0.2,0.3-0.3,0.3C64.1,74.3,64.2,74.5,64.4,74.4z M31.4,75.4c-0.2,0.1-0.3-0.2-0.5,0.1c0.3,0.2,0.6,0.1,0.8-0.1C31.6,75.2,31.6,75.4,31.4,75.4z M84.9,36.9c-0.3,0.2-0.8-0.1-1.1-0.5 c0.1,0.2,0.1,0.6,0.3,0.9c-0.5,0.2-0.2,0.6,0.2,0.7c0-0.1,0-0.3,0-0.4c0.2,0.1,0.4,0.2,0.5,0.3c0.2-0.2,0.2-0.3,0.4-0.5 C85.1,37.2,85,37,84.9,36.9z M85.1,40.6c0-0.6-0.1-2.1-0.6-2.4c-0.6-0.4,0.5,2.1-0.6,1.6c0,0.2-0.1,0.5,0,0.7 c-0.8-0.3-0.9,0.5-1.4,0.9c0.3,0.3,0.4,0.6,0.6,0.9c0.3-0.4,0.2-0.9-0.3-1.2c0.2,0,0.4-0.2,0.6-0.2c0.2,0,0.6,0.2,0.6,0.2 C84.2,41,84.5,40.7,85.1,40.6z M83.7,41c-0.4-0.1-0.7,0.2-0.3,0.6c0.2-0.4,0-0.1,0.3-0.2C83.8,41.2,83.6,41.1,83.7,41z M93.5,62.8 c0.1,0.5,0.3,0.9,0.7,0.8C94.1,63.3,93.8,63,93.5,62.8z M93,71.2c-0.1-0.1-2.5,1.6-2.9,2.1c0.8,0.5,2.9-1.2,3.1-2.1 C93,71.5,92.9,71.2,93,71.2z M95,69.9c-0.4,0.2-0.6,0-0.5-0.4c0,0.1-0.1,0.2-0.1,0.3c0.1-0.5,0.1-0.8-0.1-1.1 c-0.3,0.7,0.1,1.4-0.7,2c0.3,0.3,0.3,0.4-0.1,0.7c0.1,0,0.1,0.1,0.1,0.2C93.9,71.3,95,70.2,95,69.9z M82,50.6 c0.2-0.2,0.3-0.2,0.3-0.5c-0.1,0-0.3-0.1-0.4-0.1C81.9,50.2,81.9,50.4,82,50.6z M82.4,50.6c-0.3-0.4-0.2,0.1-0.1,0.5 c0.2-0.3,0.3-0.5,0.2-0.9C82.5,50.4,82.4,50.5,82.4,50.6z M82.8,49.7c-0.1,0-0.2,0-0.3,0c0,0.1,0.2,0.4,0.2,0.5c-0.1,0-0.1,0-0.2,0 c0.1,0.2,0.1,0.3,0.2,0.5c0.1-0.2,0.1-0.2,0-0.5c0.1,0,0.2,0.1,0.2,0.1C83,50.1,82.9,49.9,82.8,49.7z M81,51 c0.2-0.3,0.3-0.4,0.2-0.8c-0.1,0.5-0.4,0.8-0.6,1.2C80.8,51.3,80.9,51.1,81,51z M81.2,48.6c0.1,0.2,0.1,0.5,0.3,0.3 c0,0.4,0.3,0.6,0.6,0.6c0,0,0-0.1,0.1-0.1c0.1,0.2,0.2,0.3,0.4,0.4c0-0.7-0.6-0.5-0.8-1c-0.2-0.4,0.2-0.9,0-1.4 c-0.5-0.1-0.6,0.3-0.4,1c0,0-0.1-0.1-0.1-0.1C81.1,48.3,81.1,48.4,81.2,48.6z M83.3,52.2c0.1-0.5,0.1-1.1-0.3-1.4c0,0.1,0,0.2,0,0.3 c-0.4,0.2-0.9,0.1-0.9,0.8c0.7-0.7,0.4,0.2,1,0.5c0-0.2,0.1-0.5,0.1-0.7C83.2,52,83.3,52.1,83.3,52.2z M81.5,49.6 c0.1-0.1,0.3-0.1-0.2-0.3C81.4,49.4,81.5,49.5,81.5,49.6z M91.8,57.4c0.1,0.1,0,0.2,0.2,0.1c-0.1-0.2-0.2-0.5-0.3-0.7 C91.6,57,91.7,57.1,91.8,57.4z M90.2,57.3c0.4-0.1,1.1-0.5,0.6-0.9c-0.1,0.4-0.2,0.6-0.4,0.3c-0.1,0-0.5,0.2-0.5,0.3 C89.9,57.2,90,57.2,90.2,57.3z M90.9,56.1c0.1,0.2,0.2,0.3,0.2,0.5c0.1-0.5-0.2-0.8-0.6-0.8C90.7,55.9,90.8,56,90.9,56.1z M90.3,59 c-0.2-0.4-0.7-0.7-1-1.6c0.1,0,0.2,0,0.3,0c-0.7-0.7-1.4-1.7-2.5-1.8c-0.5-0.1-1,0.5-1.3,0.3c-0.5-0.2-0.1-1.4-1.2-0.8 c0.3,0.4,0.6,0.5,0.9,0.6c-0.2,0-0.3,0.1-0.5,0.1c0.1,0.2,0.2,0.4,0.3,0.5c0.1,0,0.2-0.2,0.2-0.2c0.6,0.5,2,1,1,2 c0.6-0.3,0.7,0.4,1.2,0.3c0.4-0.1,0.4-0.5,0.6-0.5C89.2,57.9,89.5,58.9,90.3,59z M93.2,58.5c-0.1,0.1-0.2-0.2-0.2,0.1 C93.3,58.8,93.2,58.6,93.2,58.5z M92.4,57.7c0,0-0.1-0.2-0.2-0.3C92.2,57.6,92.3,57.6,92.4,57.7z M92.9,58c0.1,0.1,0.1,0.1,0.2,0.2 c-0.2-0.2-0.3-0.3-0.5-0.4C92.7,57.8,92.8,57.9,92.9,58z M93.5,59.1C93.6,58.9,93.6,58.8,93.5,59.1z M93.5,58.7c0-0.2,0-0.4-0.2-0.6 C93.3,58.3,93.4,58.5,93.5,58.7z M81,45.9c0.1-0.5,0.2-1-0.1-1.3C80.6,45,80.6,45.5,81,45.9z M94.8,61c0,0,0.1-0.2,0-0.4 C94.7,60.8,94.8,61.1,94.8,61z M94.8,61.2c0.1,0.1,0,0.3,0.2,0.1C94.9,61.1,94.8,61.2,94.8,61.2z M29.5,76.3 c-0.4-0.8-0.5-0.2-0.7-0.2c0.2,0-0.3,0.2-0.3,0.2c-0.2,0-0.6-0.3-0.9-0.4c0.9,0.9,1.9,1.2,2.6,0.7C30,76.6,29.8,76.4,29.5,76.3z M89.6,64.4c0-0.2-0.2-0.3-0.1-0.7c-0.2,0-0.1-0.1-0.3,0c0.1-0.8-0.5-1.1-0.7-1.7c-0.1-0.5,0-1-0.2-1.6c-0.1,0.1-0.1,0.1-0.2,0.2 c0-0.5-0.1-1.1-0.2-1.6c-0.5,0.9-0.5,3.8-1.7,2.2c-0.3-0.5-0.4-0.2-0.4-0.8c0-0.3,0.4-0.5,0.4-0.7c0-0.1-1.1-0.4-1.4-0.5 c0.3,0.3-0.7,0.7-0.8,1.5c-0.5-0.2-0.7-0.4-1.1-0.2c-0.4,0.1-0.7,0.9-0.7,1.1c0,0-0.1,0.1-0.1,0.1c0-0.1,0-0.2-0.1-0.3 c-0.4,0.8-0.6,1.1-1.3,1.4c-0.6,0.3-1.1,0.4-1.6,1c0-0.1,0-0.2,0-0.3c-0.3,0.6-0.5,1.1-0.3,1.8c-0.1-0.1-0.1-0.2-0.2-0.3 c0,0.1,0,0.3,0,0.4c0-0.1-0.1-0.1-0.1-0.2c0.1,1,0.1,1.7,0,2.7c0,0.4-0.6,0.5,0,0.9c0.4,0.2,0.7-0.3,1-0.4c0.8-0.2,1.4-0.5,2.3-0.7 c1.4-0.5,1.7-0.2,2.1,1.1c0.2-0.3,0.5-0.6,0.8-0.8c-0.1,0.4-0.3,0.7-0.6,1c0.2-0.1,0.3-0.2,0.5-0.4c-0.1,0.2-0.1,0.3-0.2,0.5 c0.5,0.2,0.5,2.1,1.5,0.9c0,0.1-0.1,0.1-0.1,0.2C86.9,71.3,90.8,66.1,89.6,64.4z M85.9,71.3c-0.4-0.2-1,0.2-0.7,0.8 c0.2,0.6,0.9-0.4,1.1-0.9C86.2,71.2,86.1,71.2,85.9,71.3z M24.6,44.3c0-0.2,0.2-0.3-0.1-0.5C24.5,44,24.6,44.2,24.6,44.3z M24.2,44.9c0.1,0.1,0.1,0.2,0.1,0.4c0.1-0.2,0.1-0.3,0-0.6C24.1,44.6,24.3,44.8,24.2,44.9z M24.4,43.9c-0.2,0-0.3-0.1-0.3,0.2 C24.3,44.1,24.4,43.9,24.4,43.9z M36.2,56.9c-1-0.3-1.6-1.5-2.7-1.1c0-0.7-0.8-0.9-1.2-0.6c0-0.4-0.4-0.5-0.5-0.8 c-0.1-0.1-0.1-0.7-0.2-1c-0.3-0.7-0.6-0.8-1.2-1.1c-0.6-0.3-0.6-0.2-1.1-0.8c-0.3-0.4-0.6-0.7-1-1c0.1,0,0.2-0.1,0.3-0.1 c-0.9-0.2-1.7,0.6-2.3-0.6c-0.4,0.3-0.4,0.8-0.6,1.2c0-0.3,0-0.7,0-0.9c0.4-0.6-0.1-0.2-0.5,0.1c-0.3,0.2-0.7,0.9-1,1 c0,0-1.6-0.3-1.6-0.3c-0.8-0.7,0.1-1.4-0.1-2.2c-0.2-0.8-1.1-0.3-1.6-0.5c0.2-0.3,0.3-0.7,0.3-1.1c0.1,0,0.1,0,0.1,0.1 c0.2-1.2,0.5-1.7-0.7-0.8c-0.6,0.5-1.3,1.5-1.8,0c-0.3-0.8,0-2.4,0.4-3.1c0.7-1.1,1.6-0.5,2.3-0.6c-0.1-0.7,1.4-0.4,1.6-0.3 c0.2,0.3,0.2,2.8,0.8,1.6c0.5-1-0.4-1.7,0.5-2.7c0.6-0.7,2-1.1,1.3-2.2c0.1,0,0.1,0,0.2,0.1c0-0.2,0-0.3,0.1-0.4 c0,0.4,0,0.4-0.1,0.8c0.3-0.4,0.3-0.4,0.3-0.9c0.1,0.1,0.1,0.1,0.1,0.2c0.2-0.3,0.4-0.5,0.4-0.7c0,0,0.4-0.1,0.6-0.1 c-0.1,0-0.3,0-0.5,0c0.4-0.2,0.8-0.2,1.1-0.4c-0.1,0,0,0-0.2,0c-0.1-0.9,1.4-1.5,1.9-1.4c-0.5,0.2-0.4,0.3-0.6,0.7 c0.5-0.1,1.4-0.5,1.9-0.9c0-0.1-0.1-0.3-0.1-0.4c-0.6,1.2-1.7-0.1-0.8-0.7c-0.7-0.6-1.3,0.5-2,0.8c0.5-0.5,1.1-1.2,1.7-1.3 c0.8-0.2,1.5,0.2,2.2-0.4c1.2-0.9,0.1-1.1-0.6-1.9c0.2-0.5-0.1-0.9-0.2-1.5c-0.5,0.5-1.8,1-1.1-0.3c-0.5,0-0.6-0.4-1.2-0.4 c-1,0-0.4,0.7-1.2,1.3c0.6,0.8-0.3,1.4-0.9,1.5c0.6,1.6-1.5,1.4-0.5-0.2c-0.8,0-1.4-1-2.2-0.7c0-0.6,0.1-0.4-0.3-0.7 c0.5-1.3,2.5-2.2,3.5-2.7c0.3-0.1,1.4-0.2,1.3-0.9c-0.2-1-1.3,0.4-1.7,0.6c0.1-0.2,0-0.2,0.1-0.5c-0.2,0-0.2-0.2-0.6,0 c0.1-0.1,0.1-0.2,0.2-0.3c-0.1,0-0.2,0-0.4-0.1c0.7-0.6-0.4-1-0.8-0.1c0.5,0.5-0.1,0.7-0.5,1c0.1-0.1,0.1-0.2,0.2-0.3 c-0.5-0.2-1,0.1-1.6,0c-0.4-0.1-0.7-0.4-1.2-0.1c0,0,0.1,0.1,0.1,0.1c-0.4,0.1-1.1,0.1-1.7,0c0.1-0.1,0.3-0.1,0.4-0.2 c-0.6-0.3-1.5-0.7-2.1-0.3c0.1-0.1,0.1-0.2,0.2-0.3c-0.4,0.3-0.9,0-1.4,0c-0.6,0.1-1.2,0.4-1.8,0.4c-0.6,0-2.5-0.4-2.7-0.6 c-1.3-0.2-2.7,0.3-4,0.8c0.3,0.2,0.3,0.4,0.4,0.8c-0.2,0-0.3,0-0.5,0c0.1-0.1,0.1-0.1,0.2-0.2c-0.4,0-0.9,0.2-1.3,0.3 c0.2,0.7,0.9,0.5,1.4,0.3c-0.3,0.5-0.9,0.4-1.5,0.6c-0.5,0.2-1.4,1.3-0.4,1.1c-0.1,0.1-0.1,0.3-0.3,0.5c0.2-0.1,0.3-0.1,0.5-0.1 c0,0.1,0,0.1-0.1,0.2c0.1,0,0.1-0.1,0.2-0.1c0,0.1,0,0.1,0,0.2c0.2-0.1,0.4-0.1,0.6-0.2c-1,0.9-2.2,1-3.2,1.7 c2.1-0.4,3.5-1.8,5.4-2.6c-0.3,0.1-0.7,0.4-0.8,0.8c0.8-0.2,1.2-0.4,1.9-0.4c0.8,0.1,1.3,0.9,2.1,0.8c-0.1,0.6-0.1,1.8,0.3,2.2 c-0.6,0.8,1.3,1,0.4,2c-0.2-1.2-0.9,1-1.2,1.6c-0.4,0.8-0.5,2-0.2,2.8c0.2,0.4,1.7,3,0.9,3.3c0.6,0.7,0.6,1.2,1,2 c0.6-0.7-1.1-2.5-0.6-3.6c0.4,0.2,0.8,1.8,1,2.3c0.2,0.4,0.6,1.1,0.8,1.6c0.1,0.7-0.2,0.6,0.2,1.3c0.2,0.4,0.9,0.7,1.3,0.9 c0.5,0.3,1,0.1,1.3,0.2c0.8,0.3,1.4,1.1,2.1,1.3c0,0-0.1,0-0.1,0c0.4,0.5,0.5,0.9,0.7,1.3c0.1-0.1,0.1-0.1,0.1-0.2 c0.4,0.6,0.9,1.2,1.4,1c-0.1-0.8,0.3-0.4,0.5-0.1c0.3,0.5,0.3,1.3,0.2,1.7c-0.2,0.7-1.6,1.6-0.9,2.5c0-0.1,0.1-0.1,0.1-0.2 c0,0.6-0.4,0.8-0.3,1.5c0.1,0.3,0.7,1.2,0.9,1.6c0.3,0.7,0.5,1.6,1,2.1c0.5,0.6,1.3,0.7,1.6,1.4c0.3,0.7,0.2,2,0.2,2.8 c0,1,0.2,1.8,0.2,2.7c0.1,1.2-0.5,3.5,0.3,4.4c0-0.2,0-0.3,0-0.5c0.3,0.3,0.2,0.4,0.3,0.9c-0.1,0-0.2-0.1-0.3-0.1c0,0.5,0,0.6-0.1,1 c0.1,0,0.3,0.1,0.4,0.1c-0.8,1.1,0.7,2.6,1.6,2.7c-0.1-0.5,0.1-0.6,0.6-0.6c-0.6-0.4-0.2-0.6-0.2-1c0-0.2,0.3-0.7,0.3-0.7 c0-0.2-0.3-0.5-0.3-0.4c0-0.1-0.3-0.3-0.3-0.6c0-0.2,0.4-0.2,0.4-0.2c0.1-0.5-0.2-0.7,0.3-1c0-0.1-0.1-0.1-0.1-0.2 c-0.8,0,0-0.5,0-0.4c0.1-0.3,0.5-0.3,0.1-0.9c1.8,0.4,1.2-1.1,0.8-2c1,0.9,1.4,0,1.9-1c0.6-1.3,0.3-2.4,1.5-3.2 c0.7-0.5,0.7-0.1,1.1-1c0.3-0.8,0.3-1.4,0.4-2.2C35.4,59.7,36.6,58.3,36.2,56.9z M24.2,26.2c-0.2,0-0.3-0.1-0.5,0 C23.9,26.6,23.9,26.3,24.2,26.2z M22.4,25.3c-0.2,0.1-0.4,0.2-0.5,0.3c0.4,0.1,0.8,0,1.2,0c-0.2,0-0.4,0.2-0.6,0.2 c0.5,0,1.7,0,2-0.5c-0.2,0-0.3,0-0.4,0c0-0.1,0-0.2,0.1-0.3c-0.4,0.1-0.3-0.1-0.4,0.4C23.3,25.5,22.8,25.2,22.4,25.3z M24.2,27.3 c-0.5-0.1-0.6-1.9-1.2-0.5c0-0.6-0.7-0.4-1.2-0.3c0.1-0.1,0.1-0.1,0.2-0.2c-0.5-0.1-1.1,0.2-1.5,0.5c0.2,0,0.4,0.1,0.7,0.1 c-0.2,0-0.4,0.1-0.6,0.1c0.3,0.2,0.8,0.1,1.2,0.2c-0.4,0-0.8,0.1-1.2,0.1C21.2,28.1,23.6,27.9,24.2,27.3z M24,24.9 c0-0.3-0.3-0.1-0.7,0C23.6,25,23.8,24.9,24,24.9z M21.6,25.4c0.4-0.1,0.9-0.1,1.2-0.5c-0.6,0-1.2,0.2-1.8,0.5 C21.2,25.4,21.4,25.4,21.6,25.4z M32.4,34.8c-0.1,0-0.2,0.2-0.3,0c0,0,0.1-0.1,0.1-0.1c-0.1,0-0.3,0-0.4,0c0.2-0.2,0.3-0.5,0.5-0.7 c-0.6,0.1-1.2,1.1-1.3,1.6c0.3,0,0.7,0,1,0.1c-0.1,0.1-0.1,0.1-0.2,0.2c0.1-0.1,0.4-0.2,0.5-0.3c0,0.1,0,0.2-0.1,0.4 c0.4,0,0.5-0.3,0.4-0.7c-0.1,0-0.1,0-0.2,0.1c0-0.1,0.1-0.2,0.1-0.3C32.6,34.9,32.5,34.9,32.4,34.8z M14,35c0.7,0.6,0.5-0.1,0.2-0.5 C13.7,34.1,13.5,34.6,14,35z M19.6,27.1c0.8-0.1,1.5-0.7,2.3-0.8c-0.9-0.9-1.9,0-2.6,0.5C19.5,26.8,19.5,27,19.6,27.1z M27.7,29.4 c-0.8-0.6-0.7-0.5-1.6,0.2c0.1,0,0.4,0.2,0.3,0.2C27,29.4,27.6,29.7,27.7,29.4z M13.3,33.1c-0.2,0.2-0.3,0.4,0,0.7 c0.1-0.2,0.2-0.5,0.3-0.7C13.4,33.1,13.4,33.1,13.3,33.1z M27.5,30.1c0.1,0,0.1,0.3,0.2-0.1C27.6,30,27.6,30.1,27.5,30.1z M29.8,36 c-0.1,0,0-0.3-0.2-0.1c0.3,0.2,0.2,0.2,0.6,0.1C30.1,36.1,29.9,36.1,29.8,36z M26.7,30c0.2,0,0.3,0.1,0.6-0.2 C27,29.8,26.9,29.9,26.7,30z M30.5,35c-0.2-0.2-0.3-0.3-0.6-0.3C30.1,34.9,30.3,34.9,30.5,35z M27,25.3c0,0.2,0.1,0.2,0,0.5 c0.7,0.2,2.2,0.4,2.7-0.2c-0.7-0.3-1.4,0.1-2.1-0.2c0,0,0.1-0.1,0.1-0.1c-0.4-0.2-0.8-0.3-1.3-0.1C26.7,25.3,26.8,25.3,27,25.3z M26.8,24.9c0.2,0,0.3,0,0.5,0C27.2,24.8,26.9,24.9,26.8,24.9z M27.5,24.4c0.1,0,0.2,0,0.4,0c-0.1,0.1-0.2,0.1-0.3,0.2 c0.6,0.4,1.2,0,1.8-0.2c-0.5-0.6-1.3-0.6-2-0.2C27.3,24.4,27.4,24.2,27.5,24.4z M26.3,25.8c0.2,0,0.3,0.1,0.5-0.1 C26.6,25.6,26.1,25.4,26.3,25.8z M27,24.8c-0.1-0.2-0.1-0.3-0.5,0C26.8,24.9,26.8,24.7,27,24.8z M29.7,26.4c0.1,0,0.3,0,0.5,0 c-0.2-0.3-0.6-0.4-0.9-0.2C29.4,26.5,29.4,26.4,29.7,26.4z M26.9,26c-0.5-0.1-0.9,0.1-1,0.7c0.5-0.1,1-0.3,1.4-0.6 C27.1,26.1,27,26,26.9,26z M31.5,27.3c-0.4-0.3-0.7-0.5-1.2-0.4c-0.2-0.6-0.9-0.4-1.3-0.2c0.3-0.8-0.6-0.5-1-0.2 c0-0.1,0-0.1-0.1-0.2c0.1-0.1,0.2-0.1,0.3-0.2c-0.6,0-1.1,0.2-1.4,0.8c0.1,0,0.2,0,0.3,0C27.1,27,27,27,26.9,27.1 c0.6,0.3,2.7,0.1,2.5,0.6c0.8,0.1,0.7,0.4,0.2,0.9c-0.3,0.3-0.9,0.1-1.3,0.6c0.5,0.2,0.9-0.2,1.4,0.3c0,0-0.1,0.1-0.1,0.1 c0.4,0.3,0.8,0.5,1.2,0.5c-0.1-0.2-0.2-0.5-0.4-0.7c1.4,1.5,0.5-0.9,0.4-0.7c0.3-0.6,0.9,0.8,1.6-0.4c-0.5-0.1-0.8-0.5-1.3-0.6 c0.2-0.1,0.3-0.1,0.5-0.2C31.6,27.5,31.5,27.4,31.5,27.3z M25.7,24.7c0.2,0.1,0.4,0.1,0.6,0.1c-0.1-0.4-0.5-0.5-0.9-0.3 c0.1,0,0.1,0,0.2,0.1c-0.1,0-0.2,0.1-0.3,0.1C25.4,24.7,25.5,24.7,25.7,24.7z M29,24c0.5,0.1,0.9,0.1,1.4,0.1 c-0.3,0.1-0.7,0.1-1,0.1c0.1,0.2,0,0.1,0.2,0.3c-0.2,0.1-0.5,0.2-0.8,0.3c0.2,0.1,0.3,0.2,0.4,0.3c-0.4-0.2-0.8,0-1.1,0.3 c0.7,0.1,1.9,0.3,2.5-0.2c-0.1,0-0.2,0-0.4,0c0.4-0.3,1-0.4,1.2-0.7c-0.1,0-0.2,0-0.3,0c0.9,0,1.8-0.4,2.7-0.6c-0.1,0-0.3,0-0.4,0 c0.4-0.1,0.9-0.1,1.3-0.3c-1.6-0.4-4.4-0.4-5.9,0.3C28.9,23.8,28.9,23.9,29,24z M29.5,28.2c-0.2-0.3-0.3-0.3-0.5,0.2 C29.3,28.4,29.4,28.3,29.5,28.2z M24.4,24.6c-0.2,0-0.4-0.1-0.6,0.1C24,24.7,24.2,24.6,24.4,24.6z M25,27.4c-0.2,0-0.4,0-0.7,0.2 c0.3,0.2,0.6,0.2,0.9,0.1C25.2,27.4,25.1,27.5,25,27.4z M24.4,26.5c0.4,0.5,0.9,0.5,1.3,0c-0.1,0-0.2-0.1-0.2-0.1 c0.2-0.1,0.2-0.1,0.3-0.3c-0.4,0-0.9-0.1-0.9,0.3C24.7,26.4,24.6,26.5,24.4,26.5z M25.3,25.7c0.4,0.2,0.9-0.1,0.9-0.5 c-0.4,0-0.8,0-1.1,0.4C25.5,25.4,25.3,25.7,25.3,25.7z M78.1,46.7c-0.7,0.3-0.2,0.9,0,0.7C78.4,47,78.4,46.8,78.1,46.7z M24.7,46.8 c0.2,0,0.3,0,0.4-0.2c-0.8-0.5-2-1.9-3-0.7c0.3-0.1,0.6-0.2,0.9-0.3c0,0-0.1,0.1-0.1,0.1c0.6,0.3,1,0.3,1.4,0.8 c-0.1,0.1-0.1,0.2-0.2,0.2C24.3,46.7,24.5,46.8,24.7,46.8z M55.7,40.5c-0.1,0.1-0.2,0.1-0.4,0.1c0.4,0.2,0.3,0.1,0.6-0.2 C55.9,40.4,55.8,40.4,55.7,40.5z M49.5,32.8c0.1-0.4,0.2-0.6-0.3-0.4C49.2,32.7,49.3,32.7,49.5,32.8z M48.9,38.1 c0-0.3,0.1-0.4,0-0.7C48.6,37.7,48.8,37.8,48.9,38.1z M45.1,32.6c0.1-0.1,0.1-0.3,0.2-0.1c0,0.1,0.4,0.4,0.4,0.6 c0,0.4-0.6-0.1-0.3,0.6c-0.1,0-0.2,0.1-0.3,0.1c0.1,0,0.3,0.2,0.5,0.2c-0.2,0.1-0.4,0.3-0.6,0.5c0.7,0,1.9,0,1.9-1 c-0.6-0.2-0.6-1-1.2-1.2c0.2-0.2,0.2-0.5,0.3-0.6c-0.2,0-0.3,0-0.5,0c0.1-0.1,0.2-0.3,0.3-0.4C45,31.2,44.9,32,45.1,32.6z M53.3,40.5c-0.2,0-0.2,0.1-0.4-0.1c0,0.1,0,0.1,0,0.2c0.3,0.1,0.5,0.2,0.8,0C53.5,40.5,53.5,40.5,53.3,40.5z M41.5,27.3 c-0.3,0-0.6,0-0.9,0c0-0.1,0.2-0.4,0.2-0.4c0.3,0.3,0.4,0.3,0.8,0.3c-0.2-0.3-0.2-0.4-0.6-0.6c0.1,0,0.3,0,0.5,0 c-0.1-0.1,0-0.2-0.2-0.4c0.3,0,0.5-0.1,0.7-0.2C42,26,42,26,41.9,26c0.2,0,0.3,0,0.5,0c-0.1-0.1-0.2-0.2-0.2-0.3 c0.3-0.2,0.3-0.2-0.1-0.5c0.2,0,0.5-0.1,0.7-0.1c-0.3-0.4-0.2-0.7,0.3-0.9c-0.2,0-0.3,0-0.5,0c0.5,0,1-0.2,1.6-0.3 c-0.6-0.3-1.5-0.1-2.1,0c0.1-0.1,0.2-0.1,0.2-0.2c-0.6-0.1-1.3-0.1-1.9-0.1c0.7,0,1.5,0.1,2.2-0.1c-1.4-0.2-3.8-0.7-5,0.1 c0.1,0,0.3,0.1,0.4,0.1c-1.6-0.3-3.3-0.2-4.8,0.4c0.2,0,0.3,0.1,0.5,0.1c-0.6,0.3-1.4,0.1-1.9,0.5c0.4,0.1,0.8,0.2,1.2,0.2 c-0.3,0-0.7,0-1,0.1c0.2,0.2,4.1,0.7,2.5,1.7c0.3,0.1,0.5,0.2,0.8,0.4c-0.9-0.5-1,0.9,0,0.2c-0.6,1-1.2,0.7-0.8,2.1 c0.2,0.7,0.5,0.9,0.9,1.1c0.7,0.4,0.6,0.2,1.1-0.4c0.1-0.1,0.4-0.9,0.6-1.1c0.4-0.3,0.8-0.2,1.1-0.4C39.3,28.2,40.4,27.9,41.5,27.3z M25.3,47.4c0.3,0.1,0.4-0.1,0.6,0.3c0.2-0.4,0.6-0.3,0.9-0.4c-0.3-0.4-0.9-0.7-1.4-0.4c0.2,0.2,0.1,0.2,0.3,0.4 c-0.2,0-0.3,0.1-0.6,0C25,47.6,25.1,47.4,25.3,47.4z M80.8,58.3c0.1,0,0.2-0.1,0.3-0.1C81,58,80.7,58,80.5,58.4 C80.6,58.4,80.7,58.3,80.8,58.3z M82.5,56.6c-0.2-0.4-0.3-0.7-0.5-1.1c0.2-0.1,0.3-0.3,0.5-0.3c0-0.1,0-0.1,0-0.2 c-0.4,0.2-1.4,0.1-0.8-0.4c0.5-0.4,1.2,0.5,1.3-0.5c-0.4,0.6-0.9,0-1.3,0.2c-0.3,0.2-0.5,1.1-0.5,1.5c0,0,0.3,1.2,0.2,1.2 c0.4,0.2,0.2-0.9,0.4-1.2c0,0.4,0.1,0.6,0.2,0.9c0.1-0.1,0.2-0.1,0.3-0.2c-0.1,0.3,0,0.3,0,0.5C82.5,56.9,82.4,56.8,82.5,56.6z M78.5,55.3c0.1,0.8,1.5,1.1,1.9,1.1c0.1-0.7,0.3-1.8,0.9-2c-0.6-0.8-0.4-1.3,0-1.8c-0.4-0.2-0.5-0.6-0.8-0.5 c-0.3,0.1-0.6,0.9-0.8,1.1C79.1,53.9,77.9,54,78.5,55.3z M85.8,57.1c-0.1,0.1-0.2,0-0.2,0.5C85.8,57.4,85.7,57.2,85.8,57.1z M83.6,56c-0.1,0-0.2,0-0.3,0C83.6,56.5,83.5,56.1,83.6,56z M81.6,58.9c-0.1-0.2-0.1-0.4-0.5-0.3C81.3,58.8,81.4,58.8,81.6,58.9z M82.3,58.2c-0.1-0.2-0.5-0.1-0.8,0.1C81.7,58.4,82,58.3,82.3,58.2z M78.7,58c0.5,0.1,1,0.2,1.5,0.1c-0.6-0.3-2.6-1.5-3-0.6 C77.7,57.7,78.2,57.8,78.7,58z M77.4,56.5c0.3-1-2-4.1-3.1-3.9c0.4,0.9,1,1.6,1.5,2.5C76,55.4,77.5,58.3,77.4,56.5z M84.2,56.1 c0.2,0.1,0.3,0,0.5,0.2c-0.2-0.5-0.6-0.6-0.9-0.2C84,56.1,84.1,56.1,84.2,56.1z M83.9,55.1c0.1-0.4,0.3-0.8-0.1-1.2 C83.7,54.3,83.7,54.7,83.9,55.1z M82.7,58.8c0.2-0.3,0.6-0.5,0.9-0.7c-0.5,0-1,0.2-1.2,0.8C82.5,58.9,82.6,58.9,82.7,58.8z M44.1,33.6c-0.1,0.1-0.1,0.3-0.2,0.4c0.4,0.1,1.4-0.5,1.1-1C44.7,32.3,44,33,44.1,33.6z M41.8,29.6c0.5,0.1,1.1-0.1,1.5-0.5 c0-0.1-0.2-0.4-0.2-0.5c-0.6,0.1-1.9-0.2-2.3,0.3c0.2,0,0.3,0.1,0.5,0.1c-0.1,0-0.2,0.1-0.4,0.2c0.2,0.1,0.3,0.1,0.5,0.2 c-0.1,0.1-0.2,0.1-0.2,0.2C41.4,29.5,41.6,29.5,41.8,29.6z M48.7,38.5C48.8,40.2,49,37.2,48.7,38.5z M50.5,39.4 c-0.2,0-0.4,0.1-0.6,0c0.1,0.3,0.4,0.5,0.7,0.6C50.7,39.5,50.6,39.5,50.5,39.4z M24.1,47.3c-0.1,0.1-0.2-0.1-0.2,0.1 c0.3,0.2,0.3,0.2,0.6,0.1C24.4,47.3,24.3,47.4,24.1,47.3z M70,51c-0.1-0.1-0.1-0.1-0.2-0.2C69.3,52.7,70.9,52.3,70,51z M61,60.2 c0-0.2-0.1-0.4-0.2-0.6c-0.1,0.3-0.3,0.5-0.4,0.7c-0.1,0.8-0.9,0.8-1.1,1.4c-0.2,0.4,0.1,0.7,0,1.1c-0.1,0.4-0.3,0.6-0.4,1 c-0.1,1.2,0.5,1.5,1.1,0.7c0.5-0.7,0.9-2.6,0.9-3.5c0,0.1,0.1,0.2,0.1,0.2C61.1,60.9,61,60.6,61,60.2z M74.3,48.1 c-0.9,0.8-1-2.4-2-2.6c0,0.2,0,0.2,0,0.4c-0.3-0.1-0.5,0-0.9,0.1c0.1,0.9-1.3,1.5-1.5,2.2c-0.2,0.6-0.2,2.1-0.3,2.7 c-0.1,0.1-0.3,0.4-0.5,0.5c-1-1.2-1.5-3.8-1.8-5.4c-0.6,0.6-1.1-0.6-1.6-1c-0.5-0.5-0.4-0.4-1.1-0.5c-0.5-0.1-0.9,0.1-1.3-0.1 c-0.4-0.2-0.5-0.6-0.8-0.7c-0.3-0.1-0.5,0.2-1,0c-0.7-0.3-0.8-1.5-1.5-1.1c0.1,0.9,0.8,1.3,1,2.1c0-0.2,0.1-0.4,0.1-0.5 c0.1,1.3,1,0.8,1.4-0.1c-0.1,0.9,0.5,0.7,0.8,1.1c0.4,0.8,0.2,0.6-0.1,1.2c-0.4,1-0.6,1.2-1.5,1.7c-0.6,0.4-2,1.9-2.6,1.1 c-0.3-0.4-0.1-0.9-0.2-1.3c-0.2-0.5-0.7-1-0.9-1.4c-0.4-0.8-1.8-3-1.6-3.7c0,0.3-0.2,0.5-0.2,0.7c-0.2-0.3-0.4-0.5-0.5-0.9 c0.1,0.8,0.6,1.5,0.9,2.2c0.3,0.7,0.4,1.4,0.7,2.1c0.3,0.7,2,2.5,1.7,3c0.5,0.9,1.8,0.2,2.4-0.1c0.1,3.4-3.7,4.9-3.4,7.8 c0.1,1.4,0.7,2.7-0.3,3.9c-0.7,0.8-1,0.7-1.1,1.7c0,0.5,0.2,0.8-0.1,1.3c-0.1,0.2-0.6,0.3-0.7,0.5c0,0.1,0,0.5-0.1,0.7 c-0.2,0.5-0.5,1.1-0.9,1.5c-0.5,0.6-0.9,0.8-1.4,1c-0.2,0.1-1.4,0.4-1.5,0.4c-0.6-0.2-0.2-0.7-0.3-1.2c-0.2-0.8-0.6-1.4-0.8-2.2 c-0.2-0.9-0.2-1.6-0.5-2.5c-0.3-0.8-0.5-1.3-0.2-2.2c0.3-1.4,0.5-2.2,0.1-3.5c-0.3-1-0.9-1.5-0.9-2.5c0-0.8,0.3-1.3-0.2-1.9 c-0.9,0.6-1.1-0.8-2.2-0.5c-0.7,0.2-1.9,0.8-2.6,0.6c-1.5-0.3-2.2-3.1-2.8-4.2c0.8-0.8,0.2-2.2,0.4-3c0.1-0.4,0.4-1.2,0.6-1.5 c0.4-0.6,0.9-0.7,1.2-1.3c0.5-0.8,0.3-1.3,1-2c0.8-0.9,0.3-0.3,1.4-0.5c0.9-0.1,2.7-1.4,3.4-0.6c0.1,0,0.2-0.1,0.2-0.1 c-0.2,0.8-0.3,1.2,0.3,1.7c0.5,0.4,1.7,1.1,2.2,0.8c0.1,0,0-0.6,0.5-0.7c0.2-0.1,0.7,0.4,0.9,0.5c0.5,0.2,1.7-0.1,1.9,0.3 c0.9,0.2,1-1.5,1-2.3c-0.6,0-1.4,0.3-1.9,0.1c-1.2-0.5-0.9-1.5,0-1.9c0.4-0.2,1.1-0.3,1.6-0.3c0.4,0,1,0.7,1.4,0.3 c0.6-0.6-0.9-1.3-1.3-1.6c0.3-0.4,0.2-0.2,0.2-0.5c0.1-0.1,0.2-0.1,0.4-0.2c-0.4-0.1-1.6,0.5-0.6,0.6c-0.4,0.4-0.8,0.5-1.1,0.1 c0.1-0.1,0.2-0.1,0.3-0.2c-1-0.9-1.9,1.4-1,1.8c-0.2,0.1-0.5,0.3-0.7,0.5c-0.2-0.4-0.3-0.3-0.7-0.2c0.1,0.1,0.1,0.1,0.2,0.2 c-0.3-0.1-0.2,0.1-0.4-0.1c0,0.5,0.2,0.7,0.4,1.1c-0.1,0-0.2-0.1-0.3-0.1c0.1,0.2,0.1,0.2-0.1,0.2c0,0.1,0.1,0.2,0.1,0.4 C52,40,52,38.4,51.7,37.9c-0.3-0.5-1.4-1.3-1.6-1.2c-0.1-0.2,0-0.2,0-0.3c-1.3,0,1.2,2,1.3,2.3c-0.7-0.5-0.1,0.3-0.7,0.8 c0.3-1-0.8-1.3-1.3-1.8c-0.6-0.6-0.2-0.5-0.9-0.6c-0.5-0.1-1.1,0.5-1.3,0.7c-0.8,0.6-0.7,1.7-1.5,2.2c-0.8,0.5-1.1-0.4-1.8-0.1 c-0.1-0.5-0.2-2.3,0.1-2.6c0.4-0.5,1.5,0.4,1.9-0.1c0.7-0.8-0.5-1.5-0.8-2c0.3,0,0.5-0.1,0.8,0c0-0.1-0.1-0.3-0.1-0.4 c0.5,0.3,0.9-0.3,1.2-0.6c0.3-0.3,0.8-0.7,1-0.9c0.1-0.2,0.3,0.2,0.4-0.1c0,0-0.1-0.3-0.1-0.4c0.2-0.4-0.2-0.8,0.5-1 c0,0.1,0.1,0.4,0.1,0.5c-1.1,0.9,1.1,0.8,1.5,0.7c0.6-0.1,0.7,0.1,1.1-0.3c0.2-0.2-0.2-1.4,0.7-0.6c0-0.2,0-0.3,0-0.5 c-0.2-0.1-0.1-0.1-0.3-0.3c0.5-0.2,0.9,0,1.3-0.3c-0.6-0.4-1.5,0.5-1.9-0.3c-0.4-0.7,0.2-1.2,0.8-1.5c-0.5-0.8-0.9,0.1-1.2,0.5 c-0.7,0.9-0.3,0.8-0.4,1.8c0,0.2-0.6,1.4-0.9,1.3c-0.4-0.1-0.7-1.2-1-1.4c-0.3-0.1-1.5,0.8-1.2-0.8c0.1-0.6,1.1-1,1.6-1.5 c1-1.1,2.6-2.5,4.1-1.6c-0.1,0-0.2,0.1-0.3,0.1c0.4,0.2,2.3,0.3,2.6,0.9c0.4,1-1.2,0.3-1.6,0.4c0.5,0.3,0.5,0.9,1.1,1 c-0.1-0.1-0.1-0.2-0.2-0.3c0.2,0,0.6,0,0.9,0c-0.1-0.1-0.1-0.2-0.2-0.3c0.3-0.3,0.6-0.4,0.9-0.2c0-0.3-0.1-0.6-0.3-0.9 c0.4,0,0.6,0.1,0.8,0.3c-0.1,0-0.2,0-0.3,0c0.4,0.6,1.1-0.3,1.9-0.4c-0.1,0.1-0.1,0.1-0.2,0.2c0.5,0,1.2-0.1,1.6-0.3 c-0.1-0.1-0.2-0.1-0.3-0.2c0.6-0.2,1.5,0.2,2.1,0.5c0-0.1,0.1-0.1,0.1-0.2c-0.7-0.3-1.2-1.5-0.2-1.4c0.5,0,1.4,1.7,1,2.2 c0.4,0,0.5-0.1,0.6-0.5c-0.4-0.4-0.6-0.8-1-1.2c0.1-0.1,0.2-0.1,0.3-0.2c-0.1-0.1-0.1-0.2-0.2-0.2c0.2,0.2,0.4,0.4,0.6,0.6 c-0.1-0.1-0.1-0.2-0.2-0.2c0.4-0.2,0.8-0.2,1.2,0c-0.3-0.2-0.3-0.4-0.5-0.6c0.4-0.1,0.9-0.1,1.3-0.1c-0.1-0.1-0.2-0.1-0.3-0.2 c0.6-0.7,1.8-0.5,2.7-0.6c0.1-0.4,0.5-0.5,0.9-0.3C68.1,25,68,25,67.9,25c0.7,0.2,1.8-0.1,2.3,0.6c-0.2,0.1-0.5,0.3-0.7,0.4 c1.1,0.1,2.1,0.5,3.2,0.4c-0.1-0.1-0.1-0.2-0.2-0.2c1.1,0,1.5,0.7,2.5,1c0-0.1-0.1-0.2-0.1-0.4c0.6,0.2,1.2,0.1,1.8,0.1 c-0.1-0.1-0.3-0.2-0.4-0.3c0.5-0.3,1.7-0.1,2.3,0.1c0.7,0.2,1.4,0.2,2.1,0.4c1.1,0.2,2.5,0.9,3.6,0.7c-0.2-0.1-0.3-0.2-0.5-0.4 c1.8,0.3,2.5,0.3,3.9,1.8c-0.2,0-0.2,0.1-0.5,0.1c0.4,0.2,0.9,0.4,1.2,0.8c-0.6-0.2-1.3,0.2-1.3,0.9c-0.5-0.4-1.1,0-1.6,0 c0,0.9,0.6,0.7,1,1.4c-0.1,0-0.1,0-0.2,0c0.1,0.2,0.2,0.3,0.3,0.5c-0.1,0.1-0.2,0.1-0.3,0.2c0.1,0.1,0.1,0.3,0.2,0.4 c-0.1,0-0.2,0.1-0.3,0.1c0.2,0.4,0,0.4,0,0.7c-0.7-0.7-1.6-1.6-1.8-2.6c0.5-0.2,1-1.7,0.2-1.7c0.2,1-0.4,0.2-0.7,0.3 c-0.4,0.2-1.1,0.3-0.3,0.9c-0.6,0.3-1.3-0.1-2,0c-1.2,0.1-1.2,0.4-1.8,1.7c1.2,0.2,2.2,0.4,2.5,2.1c0.1,0.6,0.1,1.6-0.2,2.1 c-0.4,0.5-0.6,0.3-0.9,0.6c0,0-0.4,0.9-0.4,0.9c0.1,0.5,0.3,0.4,0.6,0.9c1.1,1.9-0.9,1.2-0.5,0.3c-0.2-0.2-0.7-0.8-0.7-0.8 c-0.4-0.2-0.5-0.6-1.1,0c0.4-1.3-0.9-0.4-0.9,0c0,0.9,1.3,0.4,1.6,0.8c-1.4,0.4,0.5,2.1,0.6,2.8c0.2,1.5-0.7,2.5-1.6,3.1 c-0.3,0.2-0.4,0.3-0.8,0.4c-0.1,0,0.1,0.4-0.1,0.4c-0.1,0-0.2-0.3-0.2-0.3c-0.1,0-1-0.5-1,0.7c0,0.8,1.1,1.3,1.3,2.1 c0.2,1.1-0.4,1.4-1,2.1c0-0.5-0.9-1.6-1.4-1.6c0-0.1,0-0.2,0-0.3c-0.1,0-0.2,0-0.3,0c0,0.6-0.1,1.2,0,1.7c0.1,0.4,0.5,0.7,0.7,1.1 c0.4,0.8,0.5,1.3,0.8,2.1c-1.2-0.2-1.1-2-1.8-2.8c0,0.1,0,0.2,0,0.2C75.1,51,75,47.7,74.3,48.1z M53.6,51.4 c-0.1-0.1-0.1-0.1-0.2-0.2C53.5,51.3,53.5,51.4,53.6,51.4z M61.2,39.7c-0.1-0.7-0.4-0.9-0.5-1.5c0.3,0.1,0.3,0,0.5,0 c-0.2-0.4-0.5-0.6-0.5-0.1c-0.1-0.7-0.6-0.8-0.9-1.4c0.1,0,0.2,0,0.3,0c0.2-0.4-0.1-0.3,0.4-0.3c0.1-1-1-0.7-1.3-0.2 C58.7,37,59.4,38,60,38.5C59.1,39.1,60.4,40.4,61.2,39.7z M50.4,24.2c0.4,0.2,1,0.2,1.5-0.1c-0.6-0.2-1.4-0.2-2-0.1 C50.1,24.2,50.2,24.2,50.4,24.2z M51,25c0.1,0,0.3-0.1,0.4-0.1c-0.3-0.1-0.5-0.1-0.8-0.1c0.1,0.3,0.1-0.1,0,0.2 C50.8,24.9,50.9,24.9,51,25z M49.1,24.8c0.1,0,0.2,0.1,0.3,0.1c-0.1,0-0.1,0.1-0.2,0.1c0.7,0.5,0.8-0.4,1.5-0.5 c-0.9-0.3-1.4-0.2-2.2-0.2C48.7,24.5,48.9,24.7,49.1,24.8z M27.1,47.3c0.1,0.1,0,0.4,0.4,0.1C27.4,47.3,27.3,47.3,27.1,47.3z M55.6,24.1c0.3,0.1,0.6,0,0.9-0.1c-0.5,0-0.8,0-1.3,0C55.5,24,55.7,24.2,55.6,24.1z M57.7,26.9c0.4,0.2,0.9,0.4,1.4,0.3 c-2-0.4,1.3-1.7,1.6-1.9c-0.7-0.3-1.8,0.1-2.5,0.5c-0.1,0.2,0,0.1-0.3,0.4c0.1,0,0.1,0,0.2,0C57.7,26.4,57.7,26.6,57.7,26.9z M65.1,24.4c0.5,0.1,1,0.2,1.5,0.2c-0.4-0.6-1.5-0.9-2.1-0.4C64.7,24.1,64.8,24.3,65.1,24.4z M75.7,25.8c0.3-0.1,0.7-0.1,1.1-0.1 c-0.3-0.5-1.3-0.5-1.8-0.4C75.2,25.7,75.4,25.8,75.7,25.8z M67.6,24.6c-0.5-0.2-0.9-0.4-1,0.2C67,24.8,67.5,24.8,67.6,24.6z M76.6,26.1c-0.2,0.1-0.2,0-0.3,0.2c0.3,0.1,0.6,0.1,0.8,0.1C77,26.2,76.8,26.1,76.6,26.1z M5,29.1C5,29.1,5,29.1,5,29.1z M7.7,27 c-0.2-0.1-0.3-0.2-0.6,0.1C7.3,27.1,7.5,27,7.7,27z M82.3,33.9c0.6,0.5,0.9,1.6,1.4,2.3c0-0.1,0-0.2,0-0.3c0.1,0.1,0.2,0.2,0.3,0.2 c-0.3-0.4-0.7-0.7-0.7-1.2c0.2,0,0.3,0.1,0.5,0.1c-0.6-0.6-1.2-1.8-1.8-2C82.1,33.3,82.2,33.4,82.3,33.9z M5.5,28.8 c0,0,0.3,0.1,0.5,0.1c0.1,0.8,1.1-0.1,1.7-0.2c-0.2-0.5-0.7-0.4-1-0.2c0.1-0.1,0.2-0.1,0.2-0.2C6.4,27,5.6,28.5,5,29.1 C5.2,28.9,5.7,28.4,5.5,28.8z M77.6,25.8c0.2,0,0.3,0.1,0.5-0.1c-0.3-0.1-0.7-0.1-1.1-0.1C77.2,25.7,77.3,25.7,77.6,25.8z M85.8,27.1c-0.1-0.1-0.2-0.2-0.3-0.2c0,0-0.1,0.1-0.1,0.1C85.6,27.1,85.7,27,85.8,27.1z M28.5,50.6c0,0,0.1,0.3,0.2-0.2 C28.6,50.3,28.5,50.6,28.5,50.6z M7.1,29.7c-0.3-0.1-0.4-0.2-0.7,0C6.6,29.8,6.8,29.7,7.1,29.7z M9.2,31.6c-0.3,0.1-0.5,0.1-0.5,0.5 c0.2-0.1,0.5-0.2,0.7-0.3C9.3,31.5,9.3,31.7,9.2,31.6z M6.4,30.8c0.2,0,0.3,0.3,0.4,0C6.7,30.7,6.5,30.8,6.4,30.8z">
            <animateTransform attributeName="transform" type="translate" calcMode="linear" values="0 0;100 0"
                              keyTimes="0;1" dur="4s" begin="0s" repeatCount="indefinite"/>
        </path>
    </g>
</svg>